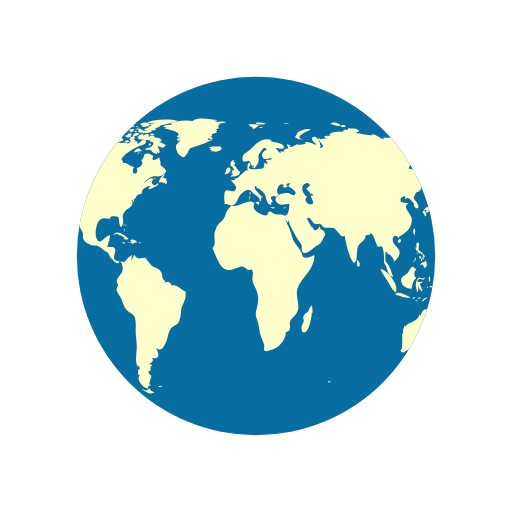
t = 0.00 s
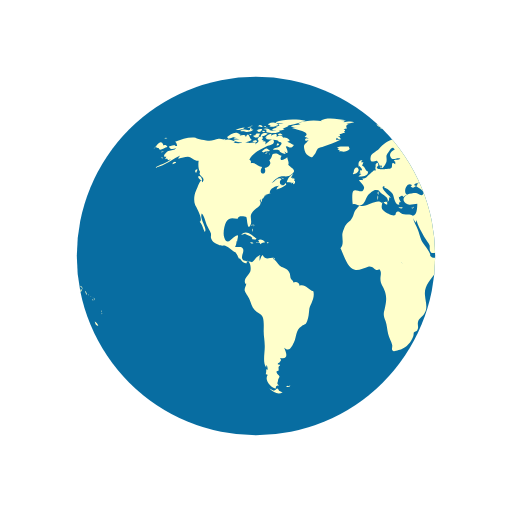
t = 0.50 s
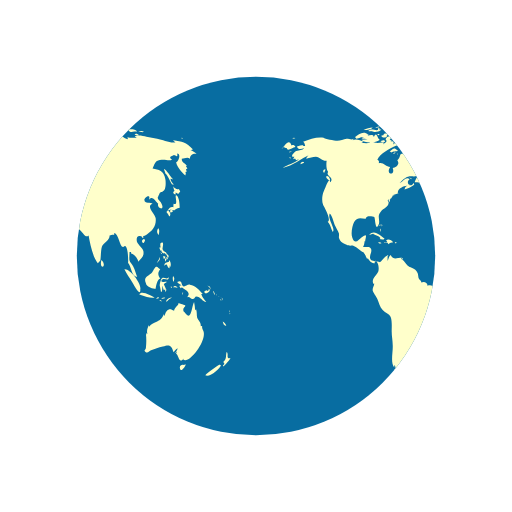
t = 1.00 s
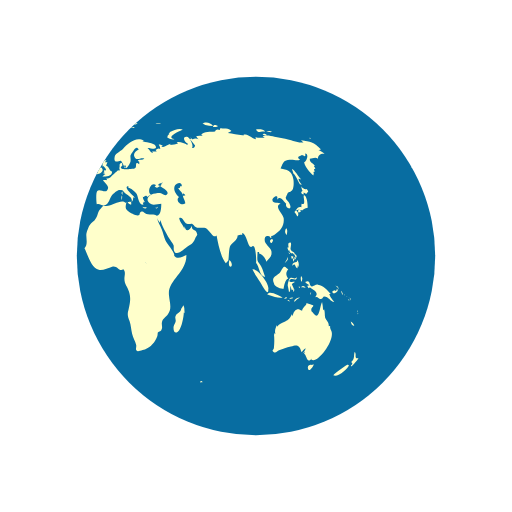
t = 1.50 s

The animated SVG that drew these frames (rendered in a browser with its animation timeline set to each time). Animation: 2 SMIL elements (animateTransform=2); one cycle of 2.00 s, repeats indefinitely.

<svg xmlns="http://www.w3.org/2000/svg" width="100%" height="79px" viewBox="0 0 100 100" preserveAspectRatio="xMidYMid" class="lds-earth">
    <defs>
    <clipPath id="cut-off">
        <circle cx="50" cy="50" r="35"/>
    </clipPath>
    </defs>
    <circle cx="50" cy="50" r="35" fill="#086DA1"/>
    <g clip-path="url(#cut-off)">
    <path transform="translate(-62.5 0)" fill="#ffffcb" d="M64.4,74.4c0.3,0.3,0.2,0.3-0.3,0.3C64.1,74.3,64.2,74.5,64.4,74.4z M31.4,75.4c-0.2,0.1-0.3-0.2-0.5,0.1c0.3,0.2,0.6,0.1,0.8-0.1C31.6,75.2,31.6,75.4,31.4,75.4z M84.9,36.9c-0.3,0.2-0.8-0.1-1.1-0.5 c0.1,0.2,0.1,0.6,0.3,0.9c-0.5,0.2-0.2,0.6,0.2,0.7c0-0.1,0-0.3,0-0.4c0.2,0.1,0.4,0.2,0.5,0.3c0.2-0.2,0.2-0.3,0.4-0.5 C85.1,37.2,85,37,84.9,36.9z M85.1,40.6c0-0.6-0.1-2.1-0.6-2.4c-0.6-0.4,0.5,2.1-0.6,1.6c0,0.2-0.1,0.5,0,0.7 c-0.8-0.3-0.9,0.5-1.4,0.9c0.3,0.3,0.4,0.6,0.6,0.9c0.3-0.4,0.2-0.9-0.3-1.2c0.2,0,0.4-0.2,0.6-0.2c0.2,0,0.6,0.2,0.6,0.2 C84.2,41,84.5,40.7,85.1,40.6z M83.7,41c-0.4-0.1-0.7,0.2-0.3,0.6c0.2-0.4,0-0.1,0.3-0.2C83.8,41.2,83.6,41.1,83.7,41z M93.5,62.8 c0.1,0.5,0.3,0.9,0.7,0.8C94.1,63.3,93.8,63,93.5,62.8z M93,71.2c-0.1-0.1-2.5,1.6-2.9,2.1c0.8,0.5,2.9-1.2,3.1-2.1 C93,71.5,92.9,71.2,93,71.2z M95,69.9c-0.4,0.2-0.6,0-0.5-0.4c0,0.1-0.1,0.2-0.1,0.3c0.1-0.5,0.1-0.8-0.1-1.1 c-0.3,0.7,0.1,1.4-0.7,2c0.3,0.3,0.3,0.4-0.1,0.7c0.1,0,0.1,0.1,0.1,0.2C93.9,71.3,95,70.2,95,69.9z M82,50.6 c0.2-0.2,0.3-0.2,0.3-0.5c-0.1,0-0.3-0.1-0.4-0.1C81.9,50.2,81.9,50.4,82,50.6z M82.4,50.6c-0.3-0.4-0.2,0.1-0.1,0.5 c0.2-0.3,0.3-0.5,0.2-0.9C82.5,50.4,82.4,50.5,82.4,50.6z M82.8,49.7c-0.1,0-0.2,0-0.3,0c0,0.1,0.2,0.4,0.2,0.5c-0.1,0-0.1,0-0.2,0 c0.1,0.2,0.1,0.3,0.2,0.5c0.1-0.2,0.1-0.2,0-0.5c0.1,0,0.2,0.1,0.2,0.1C83,50.1,82.9,49.9,82.8,49.7z M81,51 c0.2-0.3,0.3-0.4,0.2-0.8c-0.1,0.5-0.4,0.8-0.6,1.2C80.8,51.3,80.9,51.1,81,51z M81.2,48.6c0.1,0.2,0.1,0.5,0.3,0.3 c0,0.4,0.3,0.6,0.6,0.6c0,0,0-0.1,0.1-0.1c0.1,0.2,0.2,0.3,0.4,0.4c0-0.7-0.6-0.5-0.8-1c-0.2-0.4,0.2-0.9,0-1.4 c-0.5-0.1-0.6,0.3-0.4,1c0,0-0.1-0.1-0.1-0.1C81.1,48.3,81.1,48.4,81.2,48.6z M83.3,52.2c0.1-0.5,0.1-1.1-0.3-1.4c0,0.1,0,0.2,0,0.3 c-0.4,0.2-0.9,0.1-0.9,0.8c0.7-0.7,0.4,0.2,1,0.5c0-0.2,0.1-0.5,0.1-0.7C83.2,52,83.3,52.1,83.3,52.2z M81.5,49.6 c0.1-0.1,0.3-0.1-0.2-0.3C81.4,49.4,81.5,49.5,81.5,49.6z M91.8,57.4c0.1,0.1,0,0.2,0.2,0.1c-0.1-0.2-0.2-0.5-0.3-0.7 C91.6,57,91.7,57.1,91.8,57.4z M90.2,57.3c0.4-0.1,1.1-0.5,0.6-0.9c-0.1,0.4-0.2,0.6-0.4,0.3c-0.1,0-0.5,0.2-0.5,0.3 C89.9,57.2,90,57.2,90.2,57.3z M90.9,56.1c0.1,0.2,0.2,0.3,0.2,0.5c0.1-0.5-0.2-0.8-0.6-0.8C90.7,55.9,90.8,56,90.9,56.1z M90.3,59 c-0.2-0.4-0.7-0.7-1-1.6c0.1,0,0.2,0,0.3,0c-0.7-0.7-1.4-1.7-2.5-1.8c-0.5-0.1-1,0.5-1.3,0.3c-0.5-0.2-0.1-1.4-1.2-0.8 c0.3,0.4,0.6,0.5,0.9,0.6c-0.2,0-0.3,0.1-0.5,0.1c0.1,0.2,0.2,0.4,0.3,0.5c0.1,0,0.2-0.2,0.2-0.2c0.6,0.5,2,1,1,2 c0.6-0.3,0.7,0.4,1.2,0.3c0.4-0.1,0.4-0.5,0.6-0.5C89.2,57.9,89.5,58.9,90.3,59z M93.2,58.5c-0.1,0.1-0.2-0.2-0.2,0.1 C93.3,58.8,93.2,58.6,93.2,58.5z M92.4,57.7c0,0-0.1-0.2-0.2-0.3C92.2,57.6,92.3,57.6,92.4,57.7z M92.9,58c0.1,0.1,0.1,0.1,0.2,0.2 c-0.2-0.2-0.3-0.3-0.5-0.4C92.7,57.8,92.8,57.9,92.9,58z M93.5,59.1C93.6,58.9,93.6,58.8,93.5,59.1z M93.5,58.7c0-0.2,0-0.4-0.2-0.6 C93.3,58.3,93.4,58.5,93.5,58.7z M81,45.9c0.1-0.5,0.2-1-0.1-1.3C80.6,45,80.6,45.5,81,45.9z M94.8,61c0,0,0.1-0.2,0-0.4 C94.7,60.8,94.8,61.1,94.8,61z M94.8,61.2c0.1,0.1,0,0.3,0.2,0.1C94.9,61.1,94.8,61.2,94.8,61.2z M29.5,76.3 c-0.4-0.8-0.5-0.2-0.7-0.2c0.2,0-0.3,0.2-0.3,0.2c-0.2,0-0.6-0.3-0.9-0.4c0.9,0.9,1.9,1.2,2.6,0.7C30,76.6,29.8,76.4,29.5,76.3z M89.6,64.4c0-0.2-0.2-0.3-0.1-0.7c-0.2,0-0.1-0.1-0.3,0c0.1-0.8-0.5-1.1-0.7-1.7c-0.1-0.5,0-1-0.2-1.6c-0.1,0.1-0.1,0.1-0.2,0.2 c0-0.5-0.1-1.1-0.2-1.6c-0.5,0.9-0.5,3.8-1.7,2.2c-0.3-0.5-0.4-0.2-0.4-0.8c0-0.3,0.4-0.5,0.4-0.7c0-0.1-1.1-0.4-1.4-0.5 c0.3,0.3-0.7,0.7-0.8,1.5c-0.5-0.2-0.7-0.4-1.1-0.2c-0.4,0.1-0.7,0.9-0.7,1.1c0,0-0.1,0.1-0.1,0.1c0-0.1,0-0.2-0.1-0.3 c-0.4,0.8-0.6,1.1-1.3,1.4c-0.6,0.3-1.1,0.4-1.6,1c0-0.1,0-0.2,0-0.3c-0.3,0.6-0.5,1.1-0.3,1.8c-0.1-0.1-0.1-0.2-0.2-0.3 c0,0.1,0,0.3,0,0.4c0-0.1-0.1-0.1-0.1-0.2c0.1,1,0.1,1.7,0,2.7c0,0.4-0.6,0.5,0,0.9c0.4,0.2,0.7-0.3,1-0.4c0.8-0.2,1.4-0.5,2.3-0.7 c1.4-0.5,1.7-0.2,2.1,1.1c0.2-0.3,0.5-0.6,0.8-0.8c-0.1,0.4-0.3,0.7-0.6,1c0.2-0.1,0.3-0.2,0.5-0.4c-0.1,0.2-0.1,0.3-0.2,0.5 c0.5,0.2,0.5,2.1,1.5,0.9c0,0.1-0.1,0.1-0.1,0.2C86.9,71.3,90.8,66.1,89.6,64.4z M85.9,71.3c-0.4-0.2-1,0.2-0.7,0.8 c0.2,0.6,0.9-0.4,1.1-0.9C86.2,71.2,86.1,71.2,85.9,71.3z M24.6,44.3c0-0.2,0.2-0.3-0.1-0.5C24.5,44,24.6,44.2,24.6,44.3z M24.2,44.9c0.1,0.1,0.1,0.2,0.1,0.4c0.1-0.2,0.1-0.3,0-0.6C24.1,44.6,24.3,44.8,24.2,44.9z M24.4,43.9c-0.2,0-0.3-0.1-0.3,0.2 C24.3,44.1,24.4,43.9,24.4,43.9z M36.2,56.9c-1-0.3-1.6-1.5-2.7-1.1c0-0.7-0.8-0.9-1.2-0.6c0-0.4-0.4-0.5-0.5-0.8 c-0.1-0.1-0.1-0.7-0.2-1c-0.3-0.7-0.6-0.8-1.2-1.1c-0.6-0.3-0.6-0.2-1.1-0.8c-0.3-0.4-0.6-0.7-1-1c0.1,0,0.2-0.1,0.3-0.1 c-0.9-0.2-1.7,0.6-2.3-0.6c-0.4,0.3-0.4,0.8-0.6,1.2c0-0.3,0-0.7,0-0.9c0.4-0.6-0.1-0.2-0.5,0.1c-0.3,0.2-0.7,0.9-1,1 c0,0-1.6-0.3-1.6-0.3c-0.8-0.7,0.1-1.4-0.1-2.2c-0.2-0.8-1.1-0.3-1.6-0.5c0.2-0.3,0.3-0.7,0.3-1.1c0.1,0,0.1,0,0.1,0.1 c0.2-1.2,0.5-1.7-0.7-0.8c-0.6,0.5-1.3,1.5-1.8,0c-0.3-0.8,0-2.4,0.4-3.1c0.7-1.1,1.6-0.5,2.3-0.6c-0.1-0.7,1.4-0.4,1.6-0.3 c0.2,0.3,0.2,2.8,0.8,1.6c0.5-1-0.4-1.7,0.5-2.7c0.6-0.7,2-1.1,1.3-2.2c0.1,0,0.1,0,0.2,0.1c0-0.2,0-0.3,0.1-0.4 c0,0.4,0,0.4-0.1,0.8c0.3-0.4,0.3-0.4,0.3-0.9c0.1,0.1,0.1,0.1,0.1,0.2c0.2-0.3,0.4-0.5,0.4-0.7c0,0,0.4-0.1,0.6-0.1 c-0.1,0-0.3,0-0.5,0c0.4-0.2,0.8-0.2,1.1-0.4c-0.1,0,0,0-0.2,0c-0.1-0.9,1.4-1.5,1.9-1.4c-0.5,0.2-0.4,0.3-0.6,0.7 c0.5-0.1,1.4-0.5,1.9-0.9c0-0.1-0.1-0.3-0.1-0.4c-0.6,1.2-1.7-0.1-0.8-0.7c-0.7-0.6-1.3,0.5-2,0.8c0.5-0.5,1.1-1.2,1.7-1.3 c0.8-0.2,1.5,0.2,2.2-0.4c1.2-0.9,0.1-1.1-0.6-1.9c0.2-0.5-0.1-0.9-0.2-1.5c-0.5,0.5-1.8,1-1.1-0.3c-0.5,0-0.6-0.4-1.2-0.4 c-1,0-0.4,0.7-1.2,1.3c0.6,0.8-0.3,1.4-0.9,1.5c0.6,1.6-1.5,1.4-0.5-0.2c-0.8,0-1.4-1-2.2-0.7c0-0.6,0.1-0.4-0.3-0.7 c0.5-1.3,2.5-2.2,3.5-2.7c0.3-0.1,1.4-0.2,1.3-0.9c-0.2-1-1.3,0.4-1.7,0.6c0.1-0.2,0-0.2,0.1-0.5c-0.2,0-0.2-0.2-0.6,0 c0.1-0.1,0.1-0.2,0.2-0.3c-0.1,0-0.2,0-0.4-0.1c0.7-0.6-0.4-1-0.8-0.1c0.5,0.5-0.1,0.7-0.5,1c0.1-0.1,0.1-0.2,0.2-0.3 c-0.5-0.2-1,0.1-1.6,0c-0.4-0.1-0.7-0.4-1.2-0.1c0,0,0.1,0.1,0.1,0.1c-0.4,0.1-1.1,0.1-1.7,0c0.1-0.1,0.3-0.1,0.4-0.2 c-0.6-0.3-1.5-0.7-2.1-0.3c0.1-0.1,0.1-0.2,0.2-0.3c-0.4,0.3-0.9,0-1.4,0c-0.6,0.1-1.2,0.4-1.8,0.4c-0.6,0-2.5-0.4-2.7-0.6 c-1.3-0.2-2.7,0.3-4,0.8c0.3,0.2,0.3,0.4,0.4,0.8c-0.2,0-0.3,0-0.5,0c0.1-0.1,0.1-0.1,0.2-0.2c-0.4,0-0.9,0.2-1.3,0.3 c0.2,0.7,0.9,0.5,1.4,0.3c-0.3,0.5-0.9,0.4-1.5,0.6c-0.5,0.2-1.4,1.3-0.4,1.1c-0.1,0.1-0.1,0.3-0.3,0.5c0.2-0.1,0.3-0.1,0.5-0.1 c0,0.1,0,0.1-0.1,0.2c0.1,0,0.1-0.1,0.2-0.1c0,0.1,0,0.1,0,0.2c0.2-0.1,0.4-0.1,0.6-0.2c-1,0.9-2.2,1-3.2,1.7 c2.1-0.4,3.5-1.8,5.4-2.6c-0.3,0.1-0.7,0.4-0.8,0.8c0.8-0.2,1.2-0.4,1.9-0.4c0.8,0.1,1.3,0.9,2.1,0.8c-0.1,0.6-0.1,1.8,0.3,2.2 c-0.6,0.8,1.3,1,0.4,2c-0.2-1.2-0.9,1-1.2,1.6c-0.4,0.8-0.5,2-0.2,2.8c0.2,0.4,1.7,3,0.9,3.3c0.6,0.7,0.6,1.2,1,2 c0.6-0.7-1.1-2.5-0.6-3.6c0.4,0.2,0.8,1.8,1,2.3c0.2,0.4,0.6,1.1,0.8,1.6c0.1,0.7-0.2,0.6,0.2,1.3c0.2,0.4,0.9,0.7,1.3,0.9 c0.5,0.3,1,0.1,1.3,0.2c0.8,0.3,1.4,1.1,2.1,1.3c0,0-0.1,0-0.1,0c0.4,0.5,0.5,0.9,0.7,1.3c0.1-0.1,0.1-0.1,0.1-0.2 c0.4,0.6,0.9,1.2,1.4,1c-0.1-0.8,0.3-0.4,0.5-0.1c0.3,0.5,0.3,1.3,0.2,1.7c-0.2,0.7-1.6,1.6-0.9,2.5c0-0.1,0.1-0.1,0.1-0.2 c0,0.6-0.4,0.8-0.3,1.5c0.1,0.3,0.7,1.2,0.9,1.6c0.3,0.7,0.5,1.6,1,2.1c0.5,0.6,1.3,0.7,1.6,1.4c0.3,0.7,0.2,2,0.2,2.8 c0,1,0.2,1.8,0.2,2.7c0.1,1.2-0.5,3.5,0.3,4.4c0-0.2,0-0.3,0-0.5c0.3,0.3,0.2,0.4,0.3,0.9c-0.1,0-0.2-0.1-0.3-0.1c0,0.5,0,0.6-0.1,1 c0.1,0,0.3,0.1,0.4,0.1c-0.8,1.1,0.7,2.6,1.6,2.7c-0.1-0.5,0.1-0.6,0.6-0.6c-0.6-0.4-0.2-0.6-0.2-1c0-0.2,0.3-0.7,0.3-0.7 c0-0.2-0.3-0.5-0.3-0.4c0-0.1-0.3-0.3-0.3-0.6c0-0.2,0.4-0.2,0.4-0.2c0.1-0.5-0.2-0.7,0.3-1c0-0.1-0.1-0.1-0.1-0.2 c-0.8,0,0-0.5,0-0.4c0.1-0.3,0.5-0.3,0.1-0.9c1.8,0.4,1.2-1.1,0.8-2c1,0.9,1.4,0,1.9-1c0.6-1.3,0.3-2.4,1.5-3.2 c0.7-0.5,0.7-0.1,1.1-1c0.3-0.8,0.3-1.4,0.4-2.2C35.4,59.7,36.6,58.3,36.2,56.9z M24.2,26.2c-0.2,0-0.3-0.1-0.5,0 C23.9,26.6,23.9,26.3,24.2,26.2z M22.4,25.3c-0.2,0.1-0.4,0.2-0.5,0.3c0.4,0.1,0.8,0,1.2,0c-0.2,0-0.4,0.2-0.6,0.2 c0.5,0,1.7,0,2-0.5c-0.2,0-0.3,0-0.4,0c0-0.1,0-0.2,0.1-0.3c-0.4,0.1-0.3-0.1-0.4,0.4C23.3,25.5,22.8,25.2,22.4,25.3z M24.2,27.3 c-0.5-0.1-0.6-1.9-1.2-0.5c0-0.6-0.7-0.4-1.2-0.3c0.1-0.1,0.1-0.1,0.2-0.2c-0.5-0.1-1.1,0.2-1.5,0.5c0.2,0,0.4,0.1,0.7,0.1 c-0.2,0-0.4,0.1-0.6,0.1c0.3,0.2,0.8,0.1,1.2,0.2c-0.4,0-0.8,0.1-1.2,0.1C21.2,28.1,23.6,27.9,24.2,27.3z M24,24.9 c0-0.3-0.3-0.1-0.7,0C23.6,25,23.8,24.9,24,24.9z M21.6,25.4c0.4-0.1,0.9-0.1,1.2-0.5c-0.6,0-1.2,0.2-1.8,0.5 C21.2,25.4,21.4,25.4,21.6,25.4z M32.4,34.8c-0.1,0-0.2,0.2-0.3,0c0,0,0.1-0.1,0.1-0.1c-0.1,0-0.3,0-0.4,0c0.2-0.2,0.3-0.5,0.5-0.7 c-0.6,0.1-1.2,1.1-1.3,1.6c0.3,0,0.7,0,1,0.1c-0.1,0.1-0.1,0.1-0.2,0.2c0.1-0.1,0.4-0.2,0.5-0.3c0,0.1,0,0.2-0.1,0.4 c0.4,0,0.5-0.3,0.4-0.7c-0.1,0-0.1,0-0.2,0.1c0-0.1,0.1-0.2,0.1-0.3C32.6,34.9,32.5,34.9,32.4,34.8z M14,35c0.7,0.6,0.5-0.1,0.2-0.5 C13.7,34.1,13.5,34.6,14,35z M19.6,27.1c0.8-0.1,1.5-0.7,2.3-0.8c-0.9-0.9-1.9,0-2.6,0.5C19.5,26.8,19.5,27,19.6,27.1z M27.7,29.4 c-0.8-0.6-0.7-0.5-1.6,0.2c0.1,0,0.4,0.2,0.3,0.2C27,29.4,27.6,29.7,27.7,29.4z M13.3,33.1c-0.2,0.2-0.3,0.4,0,0.7 c0.1-0.2,0.2-0.5,0.3-0.7C13.4,33.1,13.4,33.1,13.3,33.1z M27.5,30.1c0.1,0,0.1,0.3,0.2-0.1C27.6,30,27.6,30.1,27.5,30.1z M29.8,36 c-0.1,0,0-0.3-0.2-0.1c0.3,0.2,0.2,0.2,0.6,0.1C30.1,36.1,29.9,36.1,29.8,36z M26.7,30c0.2,0,0.3,0.1,0.6-0.2 C27,29.8,26.9,29.9,26.7,30z M30.5,35c-0.2-0.2-0.3-0.3-0.6-0.3C30.1,34.9,30.3,34.9,30.5,35z M27,25.3c0,0.2,0.1,0.2,0,0.5 c0.7,0.2,2.2,0.4,2.7-0.2c-0.7-0.3-1.4,0.1-2.1-0.2c0,0,0.1-0.1,0.1-0.1c-0.4-0.2-0.8-0.3-1.3-0.1C26.7,25.3,26.8,25.3,27,25.3z M26.8,24.9c0.2,0,0.3,0,0.5,0C27.2,24.8,26.9,24.9,26.8,24.9z M27.5,24.4c0.1,0,0.2,0,0.4,0c-0.1,0.1-0.2,0.1-0.3,0.2 c0.6,0.4,1.2,0,1.8-0.2c-0.5-0.6-1.3-0.6-2-0.2C27.3,24.4,27.4,24.2,27.5,24.4z M26.3,25.8c0.2,0,0.3,0.1,0.5-0.1 C26.6,25.6,26.1,25.4,26.3,25.8z M27,24.8c-0.1-0.2-0.1-0.3-0.5,0C26.8,24.9,26.8,24.7,27,24.8z M29.7,26.4c0.1,0,0.3,0,0.5,0 c-0.2-0.3-0.6-0.4-0.9-0.2C29.4,26.5,29.4,26.4,29.7,26.4z M26.9,26c-0.5-0.1-0.9,0.1-1,0.7c0.5-0.1,1-0.3,1.4-0.6 C27.1,26.1,27,26,26.9,26z M31.5,27.3c-0.4-0.3-0.7-0.5-1.2-0.4c-0.2-0.6-0.9-0.4-1.3-0.2c0.3-0.8-0.6-0.5-1-0.2 c0-0.1,0-0.1-0.1-0.2c0.1-0.1,0.2-0.1,0.3-0.2c-0.6,0-1.1,0.2-1.4,0.8c0.1,0,0.2,0,0.3,0C27.1,27,27,27,26.9,27.1 c0.6,0.3,2.7,0.1,2.5,0.6c0.8,0.1,0.7,0.4,0.2,0.9c-0.3,0.3-0.9,0.1-1.3,0.6c0.5,0.2,0.9-0.2,1.4,0.3c0,0-0.1,0.1-0.1,0.1 c0.4,0.3,0.8,0.5,1.2,0.5c-0.1-0.2-0.2-0.5-0.4-0.7c1.4,1.5,0.5-0.9,0.4-0.7c0.3-0.6,0.9,0.8,1.6-0.4c-0.5-0.1-0.8-0.5-1.3-0.6 c0.2-0.1,0.3-0.1,0.5-0.2C31.6,27.5,31.5,27.4,31.5,27.3z M25.7,24.7c0.2,0.1,0.4,0.1,0.6,0.1c-0.1-0.4-0.5-0.5-0.9-0.3 c0.1,0,0.1,0,0.2,0.1c-0.1,0-0.2,0.1-0.3,0.1C25.4,24.7,25.5,24.7,25.7,24.7z M29,24c0.5,0.1,0.9,0.1,1.4,0.1 c-0.3,0.1-0.7,0.1-1,0.1c0.1,0.2,0,0.1,0.2,0.3c-0.2,0.1-0.5,0.2-0.8,0.3c0.2,0.1,0.3,0.2,0.4,0.3c-0.4-0.2-0.8,0-1.1,0.3 c0.7,0.1,1.9,0.3,2.5-0.2c-0.1,0-0.2,0-0.4,0c0.4-0.3,1-0.4,1.2-0.7c-0.1,0-0.2,0-0.3,0c0.9,0,1.8-0.4,2.7-0.6c-0.1,0-0.3,0-0.4,0 c0.4-0.1,0.9-0.1,1.3-0.3c-1.6-0.4-4.4-0.4-5.9,0.3C28.9,23.8,28.9,23.9,29,24z M29.5,28.2c-0.2-0.3-0.3-0.3-0.5,0.2 C29.3,28.4,29.4,28.3,29.5,28.2z M24.4,24.6c-0.2,0-0.4-0.1-0.6,0.1C24,24.7,24.2,24.6,24.4,24.6z M25,27.4c-0.2,0-0.4,0-0.7,0.2 c0.3,0.2,0.6,0.2,0.9,0.1C25.2,27.4,25.1,27.5,25,27.4z M24.4,26.5c0.4,0.5,0.9,0.5,1.3,0c-0.1,0-0.2-0.1-0.2-0.1 c0.2-0.1,0.2-0.1,0.3-0.3c-0.4,0-0.9-0.1-0.9,0.3C24.7,26.4,24.6,26.5,24.4,26.5z M25.3,25.7c0.4,0.2,0.9-0.1,0.9-0.5 c-0.4,0-0.8,0-1.1,0.4C25.5,25.4,25.3,25.7,25.3,25.7z M78.1,46.7c-0.7,0.3-0.2,0.9,0,0.7C78.4,47,78.4,46.8,78.1,46.7z M24.7,46.8 c0.2,0,0.3,0,0.4-0.2c-0.8-0.5-2-1.9-3-0.7c0.3-0.1,0.6-0.2,0.9-0.3c0,0-0.1,0.1-0.1,0.1c0.6,0.3,1,0.3,1.4,0.8 c-0.1,0.1-0.1,0.2-0.2,0.2C24.3,46.7,24.5,46.8,24.7,46.8z M55.7,40.5c-0.1,0.1-0.2,0.1-0.4,0.1c0.4,0.2,0.3,0.1,0.6-0.2 C55.9,40.4,55.8,40.4,55.7,40.5z M49.5,32.8c0.1-0.4,0.2-0.6-0.3-0.4C49.2,32.7,49.3,32.7,49.5,32.8z M48.9,38.1 c0-0.3,0.1-0.4,0-0.7C48.6,37.7,48.8,37.8,48.9,38.1z M45.1,32.6c0.1-0.1,0.1-0.3,0.2-0.1c0,0.1,0.4,0.4,0.4,0.6 c0,0.4-0.6-0.1-0.3,0.6c-0.1,0-0.2,0.1-0.3,0.1c0.1,0,0.3,0.2,0.5,0.2c-0.2,0.1-0.4,0.3-0.6,0.5c0.7,0,1.9,0,1.9-1 c-0.6-0.2-0.6-1-1.2-1.2c0.2-0.2,0.2-0.5,0.3-0.6c-0.2,0-0.3,0-0.5,0c0.1-0.1,0.2-0.3,0.3-0.4C45,31.2,44.9,32,45.1,32.6z M53.3,40.5c-0.2,0-0.2,0.1-0.4-0.1c0,0.1,0,0.1,0,0.2c0.3,0.1,0.5,0.2,0.8,0C53.5,40.5,53.5,40.5,53.3,40.5z M41.5,27.3 c-0.3,0-0.6,0-0.9,0c0-0.1,0.2-0.4,0.2-0.4c0.3,0.3,0.4,0.3,0.8,0.3c-0.2-0.3-0.2-0.4-0.6-0.6c0.1,0,0.3,0,0.5,0 c-0.1-0.1,0-0.2-0.2-0.4c0.3,0,0.5-0.1,0.7-0.2C42,26,42,26,41.9,26c0.2,0,0.3,0,0.5,0c-0.1-0.1-0.2-0.2-0.2-0.3 c0.3-0.2,0.3-0.2-0.1-0.5c0.2,0,0.5-0.1,0.7-0.1c-0.3-0.4-0.2-0.7,0.3-0.9c-0.2,0-0.3,0-0.5,0c0.5,0,1-0.2,1.6-0.3 c-0.6-0.3-1.5-0.1-2.1,0c0.1-0.1,0.2-0.1,0.2-0.2c-0.6-0.1-1.3-0.1-1.9-0.1c0.7,0,1.5,0.1,2.2-0.1c-1.4-0.2-3.8-0.7-5,0.1 c0.1,0,0.3,0.1,0.4,0.1c-1.6-0.3-3.3-0.2-4.8,0.4c0.2,0,0.3,0.1,0.5,0.1c-0.6,0.3-1.4,0.1-1.9,0.5c0.4,0.1,0.8,0.2,1.2,0.2 c-0.3,0-0.7,0-1,0.1c0.2,0.2,4.1,0.7,2.5,1.7c0.3,0.1,0.5,0.2,0.8,0.4c-0.9-0.5-1,0.9,0,0.2c-0.6,1-1.2,0.7-0.8,2.1 c0.2,0.7,0.5,0.9,0.9,1.1c0.7,0.4,0.6,0.2,1.1-0.4c0.1-0.1,0.4-0.9,0.6-1.1c0.4-0.3,0.8-0.2,1.1-0.4C39.3,28.2,40.4,27.9,41.5,27.3z M25.3,47.4c0.3,0.1,0.4-0.1,0.6,0.3c0.2-0.4,0.6-0.3,0.9-0.4c-0.3-0.4-0.9-0.7-1.4-0.4c0.2,0.2,0.1,0.2,0.3,0.4 c-0.2,0-0.3,0.1-0.6,0C25,47.6,25.1,47.4,25.3,47.4z M80.8,58.3c0.1,0,0.2-0.1,0.3-0.1C81,58,80.7,58,80.5,58.4 C80.6,58.4,80.7,58.3,80.8,58.3z M82.5,56.6c-0.2-0.4-0.3-0.7-0.5-1.1c0.2-0.1,0.3-0.3,0.5-0.3c0-0.1,0-0.1,0-0.2 c-0.4,0.2-1.4,0.1-0.8-0.4c0.5-0.4,1.2,0.5,1.3-0.5c-0.4,0.6-0.9,0-1.3,0.2c-0.3,0.2-0.5,1.1-0.5,1.5c0,0,0.3,1.2,0.2,1.2 c0.4,0.2,0.2-0.9,0.4-1.2c0,0.4,0.1,0.6,0.2,0.9c0.1-0.1,0.2-0.1,0.3-0.2c-0.1,0.3,0,0.3,0,0.5C82.5,56.9,82.4,56.8,82.5,56.6z M78.5,55.3c0.1,0.8,1.5,1.1,1.9,1.1c0.1-0.7,0.3-1.8,0.9-2c-0.6-0.8-0.4-1.3,0-1.8c-0.4-0.2-0.5-0.6-0.8-0.5 c-0.3,0.1-0.6,0.9-0.8,1.1C79.1,53.9,77.9,54,78.5,55.3z M85.8,57.1c-0.1,0.1-0.2,0-0.2,0.5C85.8,57.4,85.7,57.2,85.8,57.1z M83.6,56c-0.1,0-0.2,0-0.3,0C83.6,56.5,83.5,56.1,83.6,56z M81.6,58.9c-0.1-0.2-0.1-0.4-0.5-0.3C81.3,58.8,81.4,58.8,81.6,58.9z M82.3,58.2c-0.1-0.2-0.5-0.1-0.8,0.1C81.7,58.4,82,58.3,82.3,58.2z M78.7,58c0.5,0.1,1,0.2,1.5,0.1c-0.6-0.3-2.6-1.5-3-0.6 C77.7,57.7,78.2,57.8,78.7,58z M77.4,56.5c0.3-1-2-4.1-3.1-3.9c0.4,0.9,1,1.6,1.5,2.5C76,55.4,77.5,58.3,77.4,56.5z M84.2,56.1 c0.2,0.1,0.3,0,0.5,0.2c-0.2-0.5-0.6-0.6-0.9-0.2C84,56.1,84.1,56.1,84.2,56.1z M83.9,55.1c0.1-0.4,0.3-0.8-0.1-1.2 C83.7,54.3,83.7,54.7,83.9,55.1z M82.7,58.8c0.2-0.3,0.6-0.5,0.9-0.7c-0.5,0-1,0.2-1.2,0.8C82.5,58.9,82.6,58.9,82.7,58.8z M44.1,33.6c-0.1,0.1-0.1,0.3-0.2,0.4c0.4,0.1,1.4-0.5,1.1-1C44.7,32.3,44,33,44.1,33.6z M41.8,29.6c0.5,0.1,1.1-0.1,1.5-0.5 c0-0.1-0.2-0.4-0.2-0.5c-0.6,0.1-1.9-0.2-2.3,0.3c0.2,0,0.3,0.1,0.5,0.1c-0.1,0-0.2,0.1-0.4,0.2c0.2,0.1,0.3,0.1,0.5,0.2 c-0.1,0.1-0.2,0.1-0.2,0.2C41.4,29.5,41.6,29.5,41.8,29.6z M48.7,38.5C48.8,40.2,49,37.2,48.7,38.5z M50.5,39.4 c-0.2,0-0.4,0.1-0.6,0c0.1,0.3,0.4,0.5,0.7,0.6C50.7,39.5,50.6,39.5,50.5,39.4z M24.1,47.3c-0.1,0.1-0.2-0.1-0.2,0.1 c0.3,0.2,0.3,0.2,0.6,0.1C24.4,47.3,24.3,47.4,24.1,47.3z M70,51c-0.1-0.1-0.1-0.1-0.2-0.2C69.3,52.7,70.9,52.3,70,51z M61,60.2 c0-0.2-0.1-0.4-0.2-0.6c-0.1,0.3-0.3,0.5-0.4,0.7c-0.1,0.8-0.9,0.8-1.1,1.4c-0.2,0.4,0.1,0.7,0,1.1c-0.1,0.4-0.3,0.6-0.4,1 c-0.1,1.2,0.5,1.5,1.1,0.7c0.5-0.7,0.9-2.6,0.9-3.5c0,0.1,0.1,0.2,0.1,0.2C61.1,60.9,61,60.6,61,60.2z M74.3,48.1 c-0.9,0.8-1-2.4-2-2.6c0,0.2,0,0.2,0,0.4c-0.3-0.1-0.5,0-0.9,0.1c0.1,0.9-1.3,1.5-1.5,2.2c-0.2,0.6-0.2,2.1-0.3,2.7 c-0.1,0.1-0.3,0.4-0.5,0.5c-1-1.2-1.5-3.8-1.8-5.4c-0.6,0.6-1.1-0.6-1.6-1c-0.5-0.5-0.4-0.4-1.1-0.5c-0.5-0.1-0.9,0.1-1.3-0.1 c-0.4-0.2-0.5-0.6-0.8-0.7c-0.3-0.1-0.5,0.2-1,0c-0.7-0.3-0.8-1.5-1.5-1.1c0.1,0.9,0.8,1.3,1,2.1c0-0.2,0.1-0.4,0.1-0.5 c0.1,1.3,1,0.8,1.4-0.1c-0.1,0.9,0.5,0.7,0.8,1.1c0.4,0.8,0.2,0.6-0.1,1.2c-0.4,1-0.6,1.2-1.5,1.7c-0.6,0.4-2,1.9-2.6,1.1 c-0.3-0.4-0.1-0.9-0.2-1.3c-0.2-0.5-0.7-1-0.9-1.4c-0.4-0.8-1.8-3-1.6-3.7c0,0.3-0.2,0.5-0.2,0.7c-0.2-0.3-0.4-0.5-0.5-0.9 c0.1,0.8,0.6,1.5,0.9,2.2c0.3,0.7,0.4,1.4,0.7,2.1c0.3,0.7,2,2.5,1.7,3c0.5,0.9,1.8,0.2,2.4-0.1c0.1,3.4-3.7,4.9-3.4,7.8 c0.1,1.4,0.7,2.7-0.3,3.9c-0.7,0.8-1,0.7-1.1,1.7c0,0.5,0.2,0.8-0.1,1.3c-0.1,0.2-0.6,0.3-0.7,0.5c0,0.1,0,0.5-0.1,0.7 c-0.2,0.5-0.5,1.1-0.9,1.5c-0.5,0.6-0.9,0.8-1.4,1c-0.2,0.1-1.4,0.4-1.5,0.4c-0.6-0.2-0.2-0.7-0.3-1.2c-0.2-0.8-0.6-1.4-0.8-2.2 c-0.2-0.9-0.2-1.6-0.5-2.5c-0.3-0.8-0.5-1.3-0.2-2.2c0.3-1.4,0.5-2.2,0.1-3.5c-0.3-1-0.9-1.5-0.9-2.5c0-0.8,0.3-1.3-0.2-1.9 c-0.9,0.6-1.1-0.8-2.2-0.5c-0.7,0.2-1.9,0.8-2.6,0.6c-1.5-0.3-2.2-3.1-2.8-4.2c0.8-0.8,0.2-2.2,0.4-3c0.1-0.4,0.4-1.2,0.6-1.5 c0.4-0.6,0.9-0.7,1.2-1.3c0.5-0.8,0.3-1.3,1-2c0.8-0.9,0.3-0.3,1.4-0.5c0.9-0.1,2.7-1.4,3.4-0.6c0.1,0,0.2-0.1,0.2-0.1 c-0.2,0.8-0.3,1.2,0.3,1.7c0.5,0.4,1.7,1.1,2.2,0.8c0.1,0,0-0.6,0.5-0.7c0.2-0.1,0.7,0.4,0.9,0.5c0.5,0.2,1.7-0.1,1.9,0.3 c0.9,0.2,1-1.5,1-2.3c-0.6,0-1.4,0.3-1.9,0.1c-1.2-0.5-0.9-1.5,0-1.9c0.4-0.2,1.1-0.3,1.6-0.3c0.4,0,1,0.7,1.4,0.3 c0.6-0.6-0.9-1.3-1.3-1.6c0.3-0.4,0.2-0.2,0.2-0.5c0.1-0.1,0.2-0.1,0.4-0.2c-0.4-0.1-1.6,0.5-0.6,0.6c-0.4,0.4-0.8,0.5-1.1,0.1 c0.1-0.1,0.2-0.1,0.3-0.2c-1-0.9-1.9,1.4-1,1.8c-0.2,0.1-0.5,0.3-0.7,0.5c-0.2-0.4-0.3-0.3-0.7-0.2c0.1,0.1,0.1,0.1,0.2,0.2 c-0.3-0.1-0.2,0.1-0.4-0.1c0,0.5,0.2,0.7,0.4,1.1c-0.1,0-0.2-0.1-0.3-0.1c0.1,0.2,0.1,0.2-0.1,0.2c0,0.1,0.1,0.2,0.1,0.4 C52,40,52,38.4,51.7,37.9c-0.3-0.5-1.4-1.3-1.6-1.2c-0.1-0.2,0-0.2,0-0.3c-1.3,0,1.2,2,1.3,2.3c-0.7-0.5-0.1,0.3-0.7,0.8 c0.3-1-0.8-1.3-1.3-1.8c-0.6-0.6-0.2-0.5-0.9-0.6c-0.5-0.1-1.1,0.5-1.3,0.7c-0.8,0.6-0.7,1.7-1.5,2.2c-0.8,0.5-1.1-0.4-1.8-0.1 c-0.1-0.5-0.2-2.3,0.1-2.6c0.4-0.5,1.5,0.4,1.9-0.1c0.7-0.8-0.5-1.5-0.8-2c0.3,0,0.5-0.1,0.8,0c0-0.1-0.1-0.3-0.1-0.4 c0.5,0.3,0.9-0.3,1.2-0.6c0.3-0.3,0.8-0.7,1-0.9c0.1-0.2,0.3,0.2,0.4-0.1c0,0-0.1-0.3-0.1-0.4c0.2-0.4-0.2-0.8,0.5-1 c0,0.1,0.1,0.4,0.1,0.5c-1.1,0.9,1.1,0.8,1.5,0.7c0.6-0.1,0.7,0.1,1.1-0.3c0.2-0.2-0.2-1.4,0.7-0.6c0-0.2,0-0.3,0-0.5 c-0.2-0.1-0.1-0.1-0.3-0.3c0.5-0.2,0.9,0,1.3-0.3c-0.6-0.4-1.5,0.5-1.9-0.3c-0.4-0.7,0.2-1.2,0.8-1.5c-0.5-0.8-0.9,0.1-1.2,0.5 c-0.7,0.9-0.3,0.8-0.4,1.8c0,0.2-0.6,1.4-0.9,1.3c-0.4-0.1-0.7-1.2-1-1.4c-0.3-0.1-1.5,0.8-1.2-0.8c0.1-0.6,1.1-1,1.6-1.5 c1-1.1,2.6-2.5,4.1-1.6c-0.1,0-0.2,0.1-0.3,0.1c0.4,0.2,2.3,0.3,2.6,0.9c0.4,1-1.2,0.3-1.6,0.4c0.5,0.3,0.5,0.9,1.1,1 c-0.1-0.1-0.1-0.2-0.2-0.3c0.2,0,0.6,0,0.9,0c-0.1-0.1-0.1-0.2-0.2-0.3c0.3-0.3,0.6-0.4,0.9-0.2c0-0.3-0.1-0.6-0.3-0.9 c0.4,0,0.6,0.1,0.8,0.3c-0.1,0-0.2,0-0.3,0c0.4,0.6,1.1-0.3,1.9-0.4c-0.1,0.1-0.1,0.1-0.2,0.2c0.5,0,1.2-0.1,1.6-0.3 c-0.1-0.1-0.2-0.1-0.3-0.2c0.6-0.2,1.5,0.2,2.1,0.5c0-0.1,0.1-0.1,0.1-0.2c-0.7-0.3-1.2-1.5-0.2-1.4c0.5,0,1.4,1.7,1,2.2 c0.4,0,0.5-0.1,0.6-0.5c-0.4-0.4-0.6-0.8-1-1.2c0.1-0.1,0.2-0.1,0.3-0.2c-0.1-0.1-0.1-0.2-0.2-0.2c0.2,0.2,0.4,0.4,0.6,0.6 c-0.1-0.1-0.1-0.2-0.2-0.2c0.4-0.2,0.8-0.2,1.2,0c-0.3-0.2-0.3-0.4-0.5-0.6c0.4-0.1,0.9-0.1,1.3-0.1c-0.1-0.1-0.2-0.1-0.3-0.2 c0.6-0.7,1.8-0.5,2.7-0.6c0.1-0.4,0.5-0.5,0.9-0.3C68.1,25,68,25,67.9,25c0.7,0.2,1.8-0.1,2.3,0.6c-0.2,0.1-0.5,0.3-0.7,0.4 c1.1,0.1,2.1,0.5,3.2,0.4c-0.1-0.1-0.1-0.2-0.2-0.2c1.1,0,1.5,0.7,2.5,1c0-0.1-0.1-0.2-0.1-0.4c0.6,0.2,1.2,0.1,1.8,0.1 c-0.1-0.1-0.3-0.2-0.4-0.3c0.5-0.3,1.7-0.1,2.3,0.1c0.7,0.2,1.4,0.2,2.1,0.4c1.1,0.2,2.5,0.9,3.6,0.7c-0.2-0.1-0.3-0.2-0.5-0.4 c1.8,0.3,2.5,0.3,3.9,1.8c-0.2,0-0.2,0.1-0.5,0.1c0.4,0.2,0.9,0.4,1.2,0.8c-0.6-0.2-1.3,0.2-1.3,0.9c-0.5-0.4-1.1,0-1.6,0 c0,0.9,0.6,0.7,1,1.4c-0.1,0-0.1,0-0.2,0c0.1,0.2,0.2,0.3,0.3,0.5c-0.1,0.1-0.2,0.1-0.3,0.2c0.1,0.1,0.1,0.3,0.2,0.4 c-0.1,0-0.2,0.1-0.3,0.1c0.2,0.4,0,0.4,0,0.7c-0.7-0.7-1.6-1.6-1.8-2.6c0.5-0.2,1-1.7,0.2-1.7c0.2,1-0.4,0.2-0.7,0.3 c-0.4,0.2-1.1,0.3-0.3,0.9c-0.6,0.3-1.3-0.1-2,0c-1.2,0.1-1.2,0.4-1.8,1.7c1.2,0.2,2.2,0.4,2.5,2.1c0.1,0.6,0.1,1.6-0.2,2.1 c-0.4,0.5-0.6,0.3-0.9,0.6c0,0-0.4,0.9-0.4,0.9c0.1,0.5,0.3,0.4,0.6,0.9c1.1,1.9-0.9,1.2-0.5,0.3c-0.2-0.2-0.7-0.8-0.7-0.8 c-0.4-0.2-0.5-0.6-1.1,0c0.4-1.3-0.9-0.4-0.9,0c0,0.9,1.3,0.4,1.6,0.8c-1.4,0.4,0.5,2.1,0.6,2.8c0.2,1.5-0.7,2.5-1.6,3.1 c-0.3,0.2-0.4,0.3-0.8,0.4c-0.1,0,0.1,0.4-0.1,0.4c-0.1,0-0.2-0.3-0.2-0.3c-0.1,0-1-0.5-1,0.7c0,0.8,1.1,1.3,1.3,2.1 c0.2,1.1-0.4,1.4-1,2.1c0-0.5-0.9-1.6-1.4-1.6c0-0.1,0-0.2,0-0.3c-0.1,0-0.2,0-0.3,0c0,0.6-0.1,1.2,0,1.7c0.1,0.4,0.5,0.7,0.7,1.1 c0.4,0.8,0.5,1.3,0.8,2.1c-1.2-0.2-1.1-2-1.8-2.8c0,0.1,0,0.2,0,0.2C75.1,51,75,47.7,74.3,48.1z M53.6,51.4 c-0.1-0.1-0.1-0.1-0.2-0.2C53.5,51.3,53.5,51.4,53.6,51.4z M61.2,39.7c-0.1-0.7-0.4-0.9-0.5-1.5c0.3,0.1,0.3,0,0.5,0 c-0.2-0.4-0.5-0.6-0.5-0.1c-0.1-0.7-0.6-0.8-0.9-1.4c0.1,0,0.2,0,0.3,0c0.2-0.4-0.1-0.3,0.4-0.3c0.1-1-1-0.7-1.3-0.2 C58.7,37,59.4,38,60,38.5C59.1,39.1,60.4,40.4,61.2,39.7z M50.4,24.2c0.4,0.2,1,0.2,1.5-0.1c-0.6-0.2-1.4-0.2-2-0.1 C50.1,24.2,50.2,24.2,50.4,24.2z M51,25c0.1,0,0.3-0.1,0.4-0.1c-0.3-0.1-0.5-0.1-0.8-0.1c0.1,0.3,0.1-0.1,0,0.2 C50.8,24.9,50.9,24.9,51,25z M49.1,24.8c0.1,0,0.2,0.1,0.3,0.1c-0.1,0-0.1,0.1-0.2,0.1c0.7,0.5,0.8-0.4,1.5-0.5 c-0.9-0.3-1.4-0.2-2.2-0.2C48.7,24.5,48.9,24.7,49.1,24.8z M27.1,47.3c0.1,0.1,0,0.4,0.4,0.1C27.4,47.3,27.3,47.3,27.1,47.3z M55.6,24.1c0.3,0.1,0.6,0,0.9-0.1c-0.5,0-0.8,0-1.3,0C55.5,24,55.7,24.2,55.6,24.1z M57.7,26.9c0.4,0.2,0.9,0.4,1.4,0.3 c-2-0.4,1.3-1.7,1.6-1.9c-0.7-0.3-1.8,0.1-2.5,0.5c-0.1,0.2,0,0.1-0.3,0.4c0.1,0,0.1,0,0.2,0C57.7,26.4,57.7,26.6,57.7,26.9z M65.1,24.4c0.5,0.1,1,0.2,1.5,0.2c-0.4-0.6-1.5-0.9-2.1-0.4C64.7,24.1,64.8,24.3,65.1,24.4z M75.7,25.8c0.3-0.1,0.7-0.1,1.1-0.1 c-0.3-0.5-1.3-0.5-1.8-0.4C75.2,25.7,75.4,25.8,75.7,25.8z M67.6,24.6c-0.5-0.2-0.9-0.4-1,0.2C67,24.8,67.5,24.8,67.6,24.6z M76.6,26.1c-0.2,0.1-0.2,0-0.3,0.2c0.3,0.1,0.6,0.1,0.8,0.1C77,26.2,76.8,26.1,76.6,26.1z M5,29.1C5,29.1,5,29.1,5,29.1z M7.7,27 c-0.2-0.1-0.3-0.2-0.6,0.1C7.3,27.1,7.5,27,7.7,27z M82.3,33.9c0.6,0.5,0.9,1.6,1.4,2.3c0-0.1,0-0.2,0-0.3c0.1,0.1,0.2,0.2,0.3,0.2 c-0.3-0.4-0.7-0.7-0.7-1.2c0.2,0,0.3,0.1,0.5,0.1c-0.6-0.6-1.2-1.8-1.8-2C82.1,33.3,82.2,33.4,82.3,33.9z M5.5,28.8 c0,0,0.3,0.1,0.5,0.1c0.1,0.8,1.1-0.1,1.7-0.2c-0.2-0.5-0.7-0.4-1-0.2c0.1-0.1,0.2-0.1,0.2-0.2C6.4,27,5.6,28.5,5,29.1 C5.2,28.9,5.7,28.4,5.5,28.8z M77.6,25.8c0.2,0,0.3,0.1,0.5-0.1c-0.3-0.1-0.7-0.1-1.1-0.1C77.2,25.7,77.3,25.7,77.6,25.8z M85.8,27.1c-0.1-0.1-0.2-0.2-0.3-0.2c0,0-0.1,0.1-0.1,0.1C85.6,27.1,85.7,27,85.8,27.1z M28.5,50.6c0,0,0.1,0.3,0.2-0.2 C28.6,50.3,28.5,50.6,28.5,50.6z M7.1,29.7c-0.3-0.1-0.4-0.2-0.7,0C6.6,29.8,6.8,29.7,7.1,29.7z M9.2,31.6c-0.3,0.1-0.5,0.1-0.5,0.5 c0.2-0.1,0.5-0.2,0.7-0.3C9.3,31.5,9.3,31.7,9.2,31.6z M6.4,30.8c0.2,0,0.3,0.3,0.4,0C6.7,30.7,6.5,30.8,6.4,30.8z">
        <animateTransform attributeName="transform" type="translate" calcMode="linear" values="-100 0;0 0" keyTimes="0;1" dur="2s" begin="0s" repeatCount="indefinite"/>
    </path>
    <path transform="translate(37.5 0)" fill="#ffffcb" d="M64.4,74.4c0.3,0.3,0.2,0.3-0.3,0.3C64.1,74.3,64.2,74.5,64.4,74.4z M31.4,75.4c-0.2,0.1-0.3-0.2-0.5,0.1c0.3,0.2,0.6,0.1,0.8-0.1C31.6,75.2,31.6,75.4,31.4,75.4z M84.9,36.9c-0.3,0.2-0.8-0.1-1.1-0.5 c0.1,0.2,0.1,0.6,0.3,0.9c-0.5,0.2-0.2,0.6,0.2,0.7c0-0.1,0-0.3,0-0.4c0.2,0.1,0.4,0.2,0.5,0.3c0.2-0.2,0.2-0.3,0.4-0.5 C85.1,37.2,85,37,84.9,36.9z M85.1,40.6c0-0.6-0.1-2.1-0.6-2.4c-0.6-0.4,0.5,2.1-0.6,1.6c0,0.2-0.1,0.5,0,0.7 c-0.8-0.3-0.9,0.5-1.4,0.9c0.3,0.3,0.4,0.6,0.6,0.9c0.3-0.4,0.2-0.9-0.3-1.2c0.2,0,0.4-0.2,0.6-0.2c0.2,0,0.6,0.2,0.6,0.2 C84.2,41,84.5,40.7,85.1,40.6z M83.7,41c-0.4-0.1-0.7,0.2-0.3,0.6c0.2-0.4,0-0.1,0.3-0.2C83.8,41.2,83.6,41.1,83.7,41z M93.5,62.8 c0.1,0.5,0.3,0.9,0.7,0.8C94.1,63.3,93.8,63,93.5,62.8z M93,71.2c-0.1-0.1-2.5,1.6-2.9,2.1c0.8,0.5,2.9-1.2,3.1-2.1 C93,71.5,92.9,71.2,93,71.2z M95,69.9c-0.4,0.2-0.6,0-0.5-0.4c0,0.1-0.1,0.2-0.1,0.3c0.1-0.5,0.1-0.8-0.1-1.1 c-0.3,0.7,0.1,1.4-0.7,2c0.3,0.3,0.3,0.4-0.1,0.7c0.1,0,0.1,0.1,0.1,0.2C93.9,71.3,95,70.2,95,69.9z M82,50.6 c0.2-0.2,0.3-0.2,0.3-0.5c-0.1,0-0.3-0.1-0.4-0.1C81.9,50.2,81.9,50.4,82,50.6z M82.4,50.6c-0.3-0.4-0.2,0.1-0.1,0.5 c0.2-0.3,0.3-0.5,0.2-0.9C82.5,50.4,82.4,50.5,82.4,50.6z M82.8,49.7c-0.1,0-0.2,0-0.3,0c0,0.1,0.2,0.4,0.2,0.5c-0.1,0-0.1,0-0.2,0 c0.1,0.2,0.1,0.3,0.2,0.5c0.1-0.2,0.1-0.2,0-0.5c0.1,0,0.2,0.1,0.2,0.1C83,50.1,82.9,49.9,82.8,49.7z M81,51 c0.2-0.3,0.3-0.4,0.2-0.8c-0.1,0.5-0.4,0.8-0.6,1.2C80.8,51.3,80.9,51.1,81,51z M81.2,48.6c0.1,0.2,0.1,0.5,0.3,0.3 c0,0.4,0.3,0.6,0.6,0.6c0,0,0-0.1,0.1-0.1c0.1,0.2,0.2,0.3,0.4,0.4c0-0.7-0.6-0.5-0.8-1c-0.2-0.4,0.2-0.9,0-1.4 c-0.5-0.1-0.6,0.3-0.4,1c0,0-0.1-0.1-0.1-0.1C81.1,48.3,81.1,48.4,81.2,48.6z M83.3,52.2c0.1-0.5,0.1-1.1-0.3-1.4c0,0.1,0,0.2,0,0.3 c-0.4,0.2-0.9,0.1-0.9,0.8c0.7-0.7,0.4,0.2,1,0.5c0-0.2,0.1-0.5,0.1-0.7C83.2,52,83.3,52.1,83.3,52.2z M81.5,49.6 c0.1-0.1,0.3-0.1-0.2-0.3C81.4,49.4,81.5,49.5,81.5,49.6z M91.8,57.4c0.1,0.1,0,0.2,0.2,0.1c-0.1-0.2-0.2-0.5-0.3-0.7 C91.6,57,91.7,57.1,91.8,57.4z M90.2,57.3c0.4-0.1,1.1-0.5,0.6-0.9c-0.1,0.4-0.2,0.6-0.4,0.3c-0.1,0-0.5,0.2-0.5,0.3 C89.9,57.2,90,57.2,90.2,57.3z M90.9,56.1c0.1,0.2,0.2,0.3,0.2,0.5c0.1-0.5-0.2-0.8-0.6-0.8C90.7,55.9,90.8,56,90.9,56.1z M90.3,59 c-0.2-0.4-0.7-0.7-1-1.6c0.1,0,0.2,0,0.3,0c-0.7-0.7-1.4-1.7-2.5-1.8c-0.5-0.1-1,0.5-1.3,0.3c-0.5-0.2-0.1-1.4-1.2-0.8 c0.3,0.4,0.6,0.5,0.9,0.6c-0.2,0-0.3,0.1-0.5,0.1c0.1,0.2,0.2,0.4,0.3,0.5c0.1,0,0.2-0.2,0.2-0.2c0.6,0.5,2,1,1,2 c0.6-0.3,0.7,0.4,1.2,0.3c0.4-0.1,0.4-0.5,0.6-0.5C89.2,57.9,89.5,58.9,90.3,59z M93.2,58.5c-0.1,0.1-0.2-0.2-0.2,0.1 C93.3,58.8,93.2,58.6,93.2,58.5z M92.4,57.7c0,0-0.1-0.2-0.2-0.3C92.2,57.6,92.3,57.6,92.4,57.7z M92.9,58c0.1,0.1,0.1,0.1,0.2,0.2 c-0.2-0.2-0.3-0.3-0.5-0.4C92.7,57.8,92.8,57.9,92.9,58z M93.5,59.1C93.6,58.9,93.6,58.8,93.5,59.1z M93.5,58.7c0-0.2,0-0.4-0.2-0.6 C93.3,58.3,93.4,58.5,93.5,58.7z M81,45.9c0.1-0.5,0.2-1-0.1-1.3C80.6,45,80.6,45.5,81,45.9z M94.8,61c0,0,0.1-0.2,0-0.4 C94.7,60.8,94.8,61.1,94.8,61z M94.8,61.2c0.1,0.1,0,0.3,0.2,0.1C94.9,61.1,94.8,61.2,94.8,61.2z M29.5,76.3 c-0.4-0.8-0.5-0.2-0.7-0.2c0.2,0-0.3,0.2-0.3,0.2c-0.2,0-0.6-0.3-0.9-0.4c0.9,0.9,1.9,1.2,2.6,0.7C30,76.6,29.8,76.4,29.5,76.3z M89.6,64.4c0-0.2-0.2-0.3-0.1-0.7c-0.2,0-0.1-0.1-0.3,0c0.1-0.8-0.5-1.1-0.7-1.7c-0.1-0.5,0-1-0.2-1.6c-0.1,0.1-0.1,0.1-0.2,0.2 c0-0.5-0.1-1.1-0.2-1.6c-0.5,0.9-0.5,3.8-1.7,2.2c-0.3-0.5-0.4-0.2-0.4-0.8c0-0.3,0.4-0.5,0.4-0.7c0-0.1-1.1-0.4-1.4-0.5 c0.3,0.3-0.7,0.7-0.8,1.5c-0.5-0.2-0.7-0.4-1.1-0.2c-0.4,0.1-0.7,0.9-0.7,1.1c0,0-0.1,0.1-0.1,0.1c0-0.1,0-0.2-0.1-0.3 c-0.4,0.8-0.6,1.1-1.3,1.4c-0.6,0.3-1.1,0.4-1.6,1c0-0.1,0-0.2,0-0.3c-0.3,0.6-0.5,1.1-0.3,1.8c-0.1-0.1-0.1-0.2-0.2-0.3 c0,0.1,0,0.3,0,0.4c0-0.1-0.1-0.1-0.1-0.2c0.1,1,0.1,1.7,0,2.7c0,0.4-0.6,0.5,0,0.9c0.4,0.2,0.7-0.3,1-0.4c0.8-0.2,1.4-0.5,2.3-0.7 c1.4-0.5,1.7-0.2,2.1,1.1c0.2-0.3,0.5-0.6,0.8-0.8c-0.1,0.4-0.3,0.7-0.6,1c0.2-0.1,0.3-0.2,0.5-0.4c-0.1,0.2-0.1,0.3-0.2,0.5 c0.5,0.2,0.5,2.1,1.5,0.9c0,0.1-0.1,0.1-0.1,0.2C86.9,71.3,90.8,66.1,89.6,64.4z M85.9,71.3c-0.4-0.2-1,0.2-0.7,0.8 c0.2,0.6,0.9-0.4,1.1-0.9C86.2,71.2,86.1,71.2,85.9,71.3z M24.6,44.3c0-0.2,0.2-0.3-0.1-0.5C24.5,44,24.6,44.2,24.6,44.3z M24.2,44.9c0.1,0.1,0.1,0.2,0.1,0.4c0.1-0.2,0.1-0.3,0-0.6C24.1,44.6,24.3,44.8,24.2,44.9z M24.4,43.9c-0.2,0-0.3-0.1-0.3,0.2 C24.3,44.1,24.4,43.9,24.4,43.9z M36.2,56.9c-1-0.3-1.6-1.5-2.7-1.1c0-0.7-0.8-0.9-1.2-0.6c0-0.4-0.4-0.5-0.5-0.8 c-0.1-0.1-0.1-0.7-0.2-1c-0.3-0.7-0.6-0.8-1.2-1.1c-0.6-0.3-0.6-0.2-1.1-0.8c-0.3-0.4-0.6-0.7-1-1c0.1,0,0.2-0.1,0.3-0.1 c-0.9-0.2-1.7,0.6-2.3-0.6c-0.4,0.3-0.4,0.8-0.6,1.2c0-0.3,0-0.7,0-0.9c0.4-0.6-0.1-0.2-0.5,0.1c-0.3,0.2-0.7,0.9-1,1 c0,0-1.6-0.3-1.6-0.3c-0.8-0.7,0.1-1.4-0.1-2.2c-0.2-0.8-1.1-0.3-1.6-0.5c0.2-0.3,0.3-0.7,0.3-1.1c0.1,0,0.1,0,0.1,0.1 c0.2-1.2,0.5-1.7-0.7-0.8c-0.6,0.5-1.3,1.5-1.8,0c-0.3-0.8,0-2.4,0.4-3.1c0.7-1.1,1.6-0.5,2.3-0.6c-0.1-0.7,1.4-0.4,1.6-0.3 c0.2,0.3,0.2,2.8,0.8,1.6c0.5-1-0.4-1.7,0.5-2.7c0.6-0.7,2-1.1,1.3-2.2c0.1,0,0.1,0,0.2,0.1c0-0.2,0-0.3,0.1-0.4 c0,0.4,0,0.4-0.1,0.8c0.3-0.4,0.3-0.4,0.3-0.9c0.1,0.1,0.1,0.1,0.1,0.2c0.2-0.3,0.4-0.5,0.4-0.7c0,0,0.4-0.1,0.6-0.1 c-0.1,0-0.3,0-0.5,0c0.4-0.2,0.8-0.2,1.1-0.4c-0.1,0,0,0-0.2,0c-0.1-0.9,1.4-1.5,1.9-1.4c-0.5,0.2-0.4,0.3-0.6,0.7 c0.5-0.1,1.4-0.5,1.9-0.9c0-0.1-0.1-0.3-0.1-0.4c-0.6,1.2-1.7-0.1-0.8-0.7c-0.7-0.6-1.3,0.5-2,0.8c0.5-0.5,1.1-1.2,1.7-1.3 c0.8-0.2,1.5,0.2,2.2-0.4c1.2-0.9,0.1-1.1-0.6-1.9c0.2-0.5-0.1-0.9-0.2-1.5c-0.5,0.5-1.8,1-1.1-0.3c-0.5,0-0.6-0.4-1.2-0.4 c-1,0-0.4,0.7-1.2,1.3c0.6,0.8-0.3,1.4-0.9,1.5c0.6,1.6-1.5,1.4-0.5-0.2c-0.8,0-1.4-1-2.2-0.7c0-0.6,0.1-0.4-0.3-0.7 c0.5-1.3,2.5-2.2,3.5-2.7c0.3-0.1,1.4-0.2,1.3-0.9c-0.2-1-1.3,0.4-1.7,0.6c0.1-0.2,0-0.2,0.1-0.5c-0.2,0-0.2-0.2-0.6,0 c0.1-0.1,0.1-0.2,0.2-0.3c-0.1,0-0.2,0-0.4-0.1c0.7-0.6-0.4-1-0.8-0.1c0.5,0.5-0.1,0.7-0.5,1c0.1-0.1,0.1-0.2,0.2-0.3 c-0.5-0.2-1,0.1-1.6,0c-0.4-0.1-0.7-0.4-1.2-0.1c0,0,0.1,0.1,0.1,0.1c-0.4,0.1-1.1,0.1-1.7,0c0.1-0.1,0.3-0.1,0.4-0.2 c-0.6-0.3-1.5-0.7-2.1-0.3c0.1-0.1,0.1-0.2,0.2-0.3c-0.4,0.3-0.9,0-1.4,0c-0.6,0.1-1.2,0.4-1.8,0.4c-0.6,0-2.5-0.4-2.7-0.6 c-1.3-0.2-2.7,0.3-4,0.8c0.3,0.2,0.3,0.4,0.4,0.8c-0.2,0-0.3,0-0.5,0c0.1-0.1,0.1-0.1,0.2-0.2c-0.4,0-0.9,0.2-1.3,0.3 c0.2,0.7,0.9,0.5,1.4,0.3c-0.3,0.5-0.9,0.4-1.5,0.6c-0.5,0.2-1.4,1.3-0.4,1.1c-0.1,0.1-0.1,0.3-0.3,0.5c0.2-0.1,0.3-0.1,0.5-0.1 c0,0.1,0,0.1-0.1,0.2c0.1,0,0.1-0.1,0.2-0.1c0,0.1,0,0.1,0,0.2c0.2-0.1,0.4-0.1,0.6-0.2c-1,0.9-2.2,1-3.2,1.7 c2.1-0.4,3.5-1.8,5.4-2.6c-0.3,0.1-0.7,0.4-0.8,0.8c0.8-0.2,1.2-0.4,1.9-0.4c0.8,0.1,1.3,0.9,2.1,0.8c-0.1,0.6-0.1,1.8,0.3,2.2 c-0.6,0.8,1.3,1,0.4,2c-0.2-1.2-0.9,1-1.2,1.6c-0.4,0.8-0.5,2-0.2,2.8c0.2,0.4,1.7,3,0.9,3.3c0.6,0.7,0.6,1.2,1,2 c0.6-0.7-1.1-2.5-0.6-3.6c0.4,0.2,0.8,1.8,1,2.3c0.2,0.4,0.6,1.1,0.8,1.6c0.1,0.7-0.2,0.6,0.2,1.3c0.2,0.4,0.9,0.7,1.3,0.9 c0.5,0.3,1,0.1,1.3,0.2c0.8,0.3,1.4,1.1,2.1,1.3c0,0-0.1,0-0.1,0c0.4,0.5,0.5,0.9,0.7,1.3c0.1-0.1,0.1-0.1,0.1-0.2 c0.4,0.6,0.9,1.2,1.4,1c-0.1-0.8,0.3-0.4,0.5-0.1c0.3,0.5,0.3,1.3,0.2,1.7c-0.2,0.7-1.6,1.6-0.9,2.5c0-0.1,0.1-0.1,0.1-0.2 c0,0.6-0.4,0.8-0.3,1.5c0.1,0.3,0.7,1.2,0.9,1.6c0.3,0.7,0.5,1.6,1,2.1c0.5,0.6,1.3,0.7,1.6,1.4c0.3,0.7,0.2,2,0.2,2.8 c0,1,0.2,1.8,0.2,2.7c0.1,1.2-0.5,3.5,0.3,4.4c0-0.2,0-0.3,0-0.5c0.3,0.3,0.2,0.4,0.3,0.9c-0.1,0-0.2-0.1-0.3-0.1c0,0.5,0,0.6-0.1,1 c0.1,0,0.3,0.1,0.4,0.1c-0.8,1.1,0.7,2.6,1.6,2.7c-0.1-0.5,0.1-0.6,0.6-0.6c-0.6-0.4-0.2-0.6-0.2-1c0-0.2,0.3-0.7,0.3-0.7 c0-0.2-0.3-0.5-0.3-0.4c0-0.1-0.3-0.3-0.3-0.6c0-0.2,0.4-0.2,0.4-0.2c0.1-0.5-0.2-0.7,0.3-1c0-0.1-0.1-0.1-0.1-0.2 c-0.8,0,0-0.5,0-0.4c0.1-0.3,0.5-0.3,0.1-0.9c1.8,0.4,1.2-1.1,0.8-2c1,0.9,1.4,0,1.9-1c0.6-1.3,0.3-2.4,1.5-3.2 c0.7-0.5,0.7-0.1,1.1-1c0.3-0.8,0.3-1.4,0.4-2.2C35.4,59.7,36.6,58.3,36.2,56.9z M24.2,26.2c-0.2,0-0.3-0.1-0.5,0 C23.9,26.6,23.9,26.3,24.2,26.2z M22.4,25.3c-0.2,0.1-0.4,0.2-0.5,0.3c0.4,0.1,0.8,0,1.2,0c-0.2,0-0.4,0.2-0.6,0.2 c0.5,0,1.7,0,2-0.5c-0.2,0-0.3,0-0.4,0c0-0.1,0-0.2,0.1-0.3c-0.4,0.1-0.3-0.1-0.4,0.4C23.3,25.5,22.8,25.2,22.4,25.3z M24.2,27.3 c-0.5-0.1-0.6-1.9-1.2-0.5c0-0.6-0.7-0.4-1.2-0.3c0.1-0.1,0.1-0.1,0.2-0.2c-0.5-0.1-1.1,0.2-1.5,0.5c0.2,0,0.4,0.1,0.7,0.1 c-0.2,0-0.4,0.1-0.6,0.1c0.3,0.2,0.8,0.1,1.2,0.2c-0.4,0-0.8,0.1-1.2,0.1C21.2,28.1,23.6,27.9,24.2,27.3z M24,24.9 c0-0.3-0.3-0.1-0.7,0C23.6,25,23.8,24.9,24,24.9z M21.6,25.4c0.4-0.1,0.9-0.1,1.2-0.5c-0.6,0-1.2,0.2-1.8,0.5 C21.2,25.4,21.4,25.4,21.6,25.4z M32.4,34.8c-0.1,0-0.2,0.2-0.3,0c0,0,0.1-0.1,0.1-0.1c-0.1,0-0.3,0-0.4,0c0.2-0.2,0.3-0.5,0.5-0.7 c-0.6,0.1-1.2,1.1-1.3,1.6c0.3,0,0.7,0,1,0.1c-0.1,0.1-0.1,0.1-0.2,0.2c0.1-0.1,0.4-0.2,0.5-0.3c0,0.1,0,0.2-0.1,0.4 c0.4,0,0.5-0.3,0.4-0.7c-0.1,0-0.1,0-0.2,0.1c0-0.1,0.1-0.2,0.1-0.3C32.6,34.9,32.5,34.9,32.4,34.8z M14,35c0.7,0.6,0.5-0.1,0.2-0.5 C13.7,34.1,13.5,34.6,14,35z M19.6,27.1c0.8-0.1,1.5-0.7,2.3-0.8c-0.9-0.9-1.9,0-2.6,0.5C19.5,26.8,19.5,27,19.6,27.1z M27.7,29.4 c-0.8-0.6-0.7-0.5-1.6,0.2c0.1,0,0.4,0.2,0.3,0.2C27,29.4,27.6,29.7,27.7,29.4z M13.3,33.1c-0.2,0.2-0.3,0.4,0,0.7 c0.1-0.2,0.2-0.5,0.3-0.7C13.4,33.1,13.4,33.1,13.3,33.1z M27.5,30.1c0.1,0,0.1,0.3,0.2-0.1C27.6,30,27.6,30.1,27.5,30.1z M29.8,36 c-0.1,0,0-0.3-0.2-0.1c0.3,0.2,0.2,0.2,0.6,0.1C30.1,36.1,29.9,36.1,29.8,36z M26.7,30c0.2,0,0.3,0.1,0.6-0.2 C27,29.8,26.9,29.9,26.7,30z M30.5,35c-0.2-0.2-0.3-0.3-0.6-0.3C30.1,34.9,30.3,34.9,30.5,35z M27,25.3c0,0.2,0.1,0.2,0,0.5 c0.7,0.2,2.2,0.4,2.7-0.2c-0.7-0.3-1.4,0.1-2.1-0.2c0,0,0.1-0.1,0.1-0.1c-0.4-0.2-0.8-0.3-1.3-0.1C26.7,25.3,26.8,25.3,27,25.3z M26.8,24.9c0.2,0,0.3,0,0.5,0C27.2,24.8,26.9,24.9,26.8,24.9z M27.5,24.4c0.1,0,0.2,0,0.4,0c-0.1,0.1-0.2,0.1-0.3,0.2 c0.6,0.4,1.2,0,1.8-0.2c-0.5-0.6-1.3-0.6-2-0.2C27.3,24.4,27.4,24.2,27.5,24.4z M26.3,25.8c0.2,0,0.3,0.1,0.5-0.1 C26.6,25.6,26.1,25.4,26.3,25.8z M27,24.8c-0.1-0.2-0.1-0.3-0.5,0C26.8,24.9,26.8,24.7,27,24.8z M29.7,26.4c0.1,0,0.3,0,0.5,0 c-0.2-0.3-0.6-0.4-0.9-0.2C29.4,26.5,29.4,26.4,29.7,26.4z M26.9,26c-0.5-0.1-0.9,0.1-1,0.7c0.5-0.1,1-0.3,1.4-0.6 C27.1,26.1,27,26,26.9,26z M31.5,27.3c-0.4-0.3-0.7-0.5-1.2-0.4c-0.2-0.6-0.9-0.4-1.3-0.2c0.3-0.8-0.6-0.5-1-0.2 c0-0.1,0-0.1-0.1-0.2c0.1-0.1,0.2-0.1,0.3-0.2c-0.6,0-1.1,0.2-1.4,0.8c0.1,0,0.2,0,0.3,0C27.1,27,27,27,26.9,27.1 c0.6,0.3,2.7,0.1,2.5,0.6c0.8,0.1,0.7,0.4,0.2,0.9c-0.3,0.3-0.9,0.1-1.3,0.6c0.5,0.2,0.9-0.2,1.4,0.3c0,0-0.1,0.1-0.1,0.1 c0.4,0.3,0.8,0.5,1.2,0.5c-0.1-0.2-0.2-0.5-0.4-0.7c1.4,1.5,0.5-0.9,0.4-0.7c0.3-0.6,0.9,0.8,1.6-0.4c-0.5-0.1-0.8-0.5-1.3-0.6 c0.2-0.1,0.3-0.1,0.5-0.2C31.6,27.5,31.5,27.4,31.5,27.3z M25.7,24.7c0.2,0.1,0.4,0.1,0.6,0.1c-0.1-0.4-0.5-0.5-0.9-0.3 c0.1,0,0.1,0,0.2,0.1c-0.1,0-0.2,0.1-0.3,0.1C25.4,24.7,25.5,24.7,25.7,24.7z M29,24c0.5,0.1,0.9,0.1,1.4,0.1 c-0.3,0.1-0.7,0.1-1,0.1c0.1,0.2,0,0.1,0.2,0.3c-0.2,0.1-0.5,0.2-0.8,0.3c0.2,0.1,0.3,0.2,0.4,0.3c-0.4-0.2-0.8,0-1.1,0.3 c0.7,0.1,1.9,0.3,2.5-0.2c-0.1,0-0.2,0-0.4,0c0.4-0.3,1-0.4,1.2-0.7c-0.1,0-0.2,0-0.3,0c0.9,0,1.8-0.4,2.7-0.6c-0.1,0-0.3,0-0.4,0 c0.4-0.1,0.9-0.1,1.3-0.3c-1.6-0.4-4.4-0.4-5.9,0.3C28.9,23.8,28.9,23.9,29,24z M29.5,28.2c-0.2-0.3-0.3-0.3-0.5,0.2 C29.3,28.4,29.4,28.3,29.5,28.2z M24.4,24.6c-0.2,0-0.4-0.1-0.6,0.1C24,24.7,24.2,24.6,24.4,24.6z M25,27.4c-0.2,0-0.4,0-0.7,0.2 c0.3,0.2,0.6,0.2,0.9,0.1C25.2,27.4,25.1,27.5,25,27.4z M24.4,26.5c0.4,0.5,0.9,0.5,1.3,0c-0.1,0-0.2-0.1-0.2-0.1 c0.2-0.1,0.2-0.1,0.3-0.3c-0.4,0-0.9-0.1-0.9,0.3C24.7,26.4,24.6,26.5,24.4,26.5z M25.3,25.7c0.4,0.2,0.9-0.1,0.9-0.5 c-0.4,0-0.8,0-1.1,0.4C25.5,25.4,25.3,25.7,25.3,25.7z M78.1,46.7c-0.7,0.3-0.2,0.9,0,0.7C78.4,47,78.4,46.8,78.1,46.7z M24.7,46.8 c0.2,0,0.3,0,0.4-0.2c-0.8-0.5-2-1.9-3-0.7c0.3-0.1,0.6-0.2,0.9-0.3c0,0-0.1,0.1-0.1,0.1c0.6,0.3,1,0.3,1.4,0.8 c-0.1,0.1-0.1,0.2-0.2,0.2C24.3,46.7,24.5,46.8,24.7,46.8z M55.7,40.5c-0.1,0.1-0.2,0.1-0.4,0.1c0.4,0.2,0.3,0.1,0.6-0.2 C55.9,40.4,55.8,40.4,55.7,40.5z M49.5,32.8c0.1-0.4,0.2-0.6-0.3-0.4C49.2,32.7,49.3,32.7,49.5,32.8z M48.9,38.1 c0-0.3,0.1-0.4,0-0.7C48.6,37.7,48.8,37.8,48.9,38.1z M45.1,32.6c0.1-0.1,0.1-0.3,0.2-0.1c0,0.1,0.4,0.4,0.4,0.6 c0,0.4-0.6-0.1-0.3,0.6c-0.1,0-0.2,0.1-0.3,0.1c0.1,0,0.3,0.2,0.5,0.2c-0.2,0.1-0.4,0.3-0.6,0.5c0.7,0,1.9,0,1.9-1 c-0.6-0.2-0.6-1-1.2-1.2c0.2-0.2,0.2-0.5,0.3-0.6c-0.2,0-0.3,0-0.5,0c0.1-0.1,0.2-0.3,0.3-0.4C45,31.2,44.9,32,45.1,32.6z M53.3,40.5c-0.2,0-0.2,0.1-0.4-0.1c0,0.1,0,0.1,0,0.2c0.3,0.1,0.5,0.2,0.8,0C53.5,40.5,53.5,40.5,53.3,40.5z M41.5,27.3 c-0.3,0-0.6,0-0.9,0c0-0.1,0.2-0.4,0.2-0.4c0.3,0.3,0.4,0.3,0.8,0.3c-0.2-0.3-0.2-0.4-0.6-0.6c0.1,0,0.3,0,0.5,0 c-0.1-0.1,0-0.2-0.2-0.4c0.3,0,0.5-0.1,0.7-0.2C42,26,42,26,41.9,26c0.2,0,0.3,0,0.5,0c-0.1-0.1-0.2-0.2-0.2-0.3 c0.3-0.2,0.3-0.2-0.1-0.5c0.2,0,0.5-0.1,0.7-0.1c-0.3-0.4-0.2-0.7,0.3-0.9c-0.2,0-0.3,0-0.5,0c0.5,0,1-0.2,1.6-0.3 c-0.6-0.3-1.5-0.1-2.1,0c0.1-0.1,0.2-0.1,0.2-0.2c-0.6-0.1-1.3-0.1-1.9-0.1c0.7,0,1.5,0.1,2.2-0.1c-1.4-0.2-3.8-0.7-5,0.1 c0.1,0,0.3,0.1,0.4,0.1c-1.6-0.3-3.3-0.2-4.8,0.4c0.2,0,0.3,0.1,0.5,0.1c-0.6,0.3-1.4,0.1-1.9,0.5c0.4,0.1,0.8,0.2,1.2,0.2 c-0.3,0-0.7,0-1,0.1c0.2,0.2,4.1,0.7,2.5,1.7c0.3,0.1,0.5,0.2,0.8,0.4c-0.9-0.5-1,0.9,0,0.2c-0.6,1-1.2,0.7-0.8,2.1 c0.2,0.7,0.5,0.9,0.9,1.1c0.7,0.4,0.6,0.2,1.1-0.4c0.1-0.1,0.4-0.9,0.6-1.1c0.4-0.3,0.8-0.2,1.1-0.4C39.3,28.2,40.4,27.9,41.5,27.3z M25.3,47.4c0.3,0.1,0.4-0.1,0.6,0.3c0.2-0.4,0.6-0.3,0.9-0.4c-0.3-0.4-0.9-0.7-1.4-0.4c0.2,0.2,0.1,0.2,0.3,0.4 c-0.2,0-0.3,0.1-0.6,0C25,47.6,25.1,47.4,25.3,47.4z M80.8,58.3c0.1,0,0.2-0.1,0.3-0.1C81,58,80.7,58,80.5,58.4 C80.6,58.4,80.7,58.3,80.8,58.3z M82.5,56.6c-0.2-0.4-0.3-0.7-0.5-1.1c0.2-0.1,0.3-0.3,0.5-0.3c0-0.1,0-0.1,0-0.2 c-0.4,0.2-1.4,0.1-0.8-0.4c0.5-0.4,1.2,0.5,1.3-0.5c-0.4,0.6-0.9,0-1.3,0.2c-0.3,0.2-0.5,1.1-0.5,1.5c0,0,0.3,1.2,0.2,1.2 c0.4,0.2,0.2-0.9,0.4-1.2c0,0.4,0.1,0.6,0.2,0.9c0.1-0.1,0.2-0.1,0.3-0.2c-0.1,0.3,0,0.3,0,0.5C82.5,56.9,82.4,56.8,82.5,56.6z M78.5,55.3c0.1,0.8,1.5,1.1,1.9,1.1c0.1-0.7,0.3-1.8,0.9-2c-0.6-0.8-0.4-1.3,0-1.8c-0.4-0.2-0.5-0.6-0.8-0.5 c-0.3,0.1-0.6,0.9-0.8,1.1C79.1,53.9,77.9,54,78.5,55.3z M85.8,57.1c-0.1,0.1-0.2,0-0.2,0.5C85.8,57.4,85.7,57.2,85.8,57.1z M83.6,56c-0.1,0-0.2,0-0.3,0C83.6,56.5,83.5,56.1,83.6,56z M81.6,58.9c-0.1-0.2-0.1-0.4-0.5-0.3C81.3,58.8,81.4,58.8,81.6,58.9z M82.3,58.2c-0.1-0.2-0.5-0.1-0.8,0.1C81.7,58.4,82,58.3,82.3,58.2z M78.7,58c0.5,0.1,1,0.2,1.5,0.1c-0.6-0.3-2.6-1.5-3-0.6 C77.7,57.7,78.2,57.8,78.7,58z M77.4,56.5c0.3-1-2-4.1-3.1-3.9c0.4,0.9,1,1.6,1.5,2.5C76,55.4,77.5,58.3,77.4,56.5z M84.2,56.1 c0.2,0.1,0.3,0,0.5,0.2c-0.2-0.5-0.6-0.6-0.9-0.2C84,56.1,84.1,56.1,84.2,56.1z M83.9,55.1c0.1-0.4,0.3-0.8-0.1-1.2 C83.7,54.3,83.7,54.7,83.9,55.1z M82.7,58.8c0.2-0.3,0.6-0.5,0.9-0.7c-0.5,0-1,0.2-1.2,0.8C82.5,58.9,82.6,58.9,82.7,58.8z M44.1,33.6c-0.1,0.1-0.1,0.3-0.2,0.4c0.4,0.1,1.4-0.5,1.1-1C44.7,32.3,44,33,44.1,33.6z M41.8,29.6c0.5,0.1,1.1-0.1,1.5-0.5 c0-0.1-0.2-0.4-0.2-0.5c-0.6,0.1-1.9-0.2-2.3,0.3c0.2,0,0.3,0.1,0.5,0.1c-0.1,0-0.2,0.1-0.4,0.2c0.2,0.1,0.3,0.1,0.5,0.2 c-0.1,0.1-0.2,0.1-0.2,0.2C41.4,29.5,41.6,29.5,41.8,29.6z M48.7,38.5C48.8,40.2,49,37.2,48.7,38.5z M50.5,39.4 c-0.2,0-0.4,0.1-0.6,0c0.1,0.3,0.4,0.5,0.7,0.6C50.7,39.5,50.6,39.5,50.5,39.4z M24.1,47.3c-0.1,0.1-0.2-0.1-0.2,0.1 c0.3,0.2,0.3,0.2,0.6,0.1C24.4,47.3,24.3,47.4,24.1,47.3z M70,51c-0.1-0.1-0.1-0.1-0.2-0.2C69.3,52.7,70.9,52.3,70,51z M61,60.2 c0-0.2-0.1-0.4-0.2-0.6c-0.1,0.3-0.3,0.5-0.4,0.7c-0.1,0.8-0.9,0.8-1.1,1.4c-0.2,0.4,0.1,0.7,0,1.1c-0.1,0.4-0.3,0.6-0.4,1 c-0.1,1.2,0.5,1.5,1.1,0.7c0.5-0.7,0.9-2.6,0.9-3.5c0,0.1,0.1,0.2,0.1,0.2C61.1,60.9,61,60.6,61,60.2z M74.3,48.1 c-0.9,0.8-1-2.4-2-2.6c0,0.2,0,0.2,0,0.4c-0.3-0.1-0.5,0-0.9,0.1c0.1,0.9-1.3,1.5-1.5,2.2c-0.2,0.6-0.2,2.1-0.3,2.7 c-0.1,0.1-0.3,0.4-0.5,0.5c-1-1.2-1.5-3.8-1.8-5.4c-0.6,0.6-1.1-0.6-1.6-1c-0.5-0.5-0.4-0.4-1.1-0.5c-0.5-0.1-0.9,0.1-1.3-0.1 c-0.4-0.2-0.5-0.6-0.8-0.7c-0.3-0.1-0.5,0.2-1,0c-0.7-0.3-0.8-1.5-1.5-1.1c0.1,0.9,0.8,1.3,1,2.1c0-0.2,0.1-0.4,0.1-0.5 c0.1,1.3,1,0.8,1.4-0.1c-0.1,0.9,0.5,0.7,0.8,1.1c0.4,0.8,0.2,0.6-0.1,1.2c-0.4,1-0.6,1.2-1.5,1.7c-0.6,0.4-2,1.9-2.6,1.1 c-0.3-0.4-0.1-0.9-0.2-1.3c-0.2-0.5-0.7-1-0.9-1.4c-0.4-0.8-1.8-3-1.6-3.7c0,0.3-0.2,0.5-0.2,0.7c-0.2-0.3-0.4-0.5-0.5-0.9 c0.1,0.8,0.6,1.5,0.9,2.2c0.3,0.7,0.4,1.4,0.7,2.1c0.3,0.7,2,2.5,1.7,3c0.5,0.9,1.8,0.2,2.4-0.1c0.1,3.4-3.7,4.9-3.4,7.8 c0.1,1.4,0.7,2.7-0.3,3.9c-0.7,0.8-1,0.7-1.1,1.7c0,0.5,0.2,0.8-0.1,1.3c-0.1,0.2-0.6,0.3-0.7,0.5c0,0.1,0,0.5-0.1,0.7 c-0.2,0.5-0.5,1.1-0.9,1.5c-0.5,0.6-0.9,0.8-1.4,1c-0.2,0.1-1.4,0.4-1.5,0.4c-0.6-0.2-0.2-0.7-0.3-1.2c-0.2-0.8-0.6-1.4-0.8-2.2 c-0.2-0.9-0.2-1.6-0.5-2.5c-0.3-0.8-0.5-1.3-0.2-2.2c0.3-1.4,0.5-2.2,0.1-3.5c-0.3-1-0.9-1.5-0.9-2.5c0-0.8,0.3-1.3-0.2-1.9 c-0.9,0.6-1.1-0.8-2.2-0.5c-0.7,0.2-1.9,0.8-2.6,0.6c-1.5-0.3-2.2-3.1-2.8-4.2c0.8-0.8,0.2-2.2,0.4-3c0.1-0.4,0.4-1.2,0.6-1.5 c0.4-0.6,0.9-0.7,1.2-1.3c0.5-0.8,0.3-1.3,1-2c0.8-0.9,0.3-0.3,1.4-0.5c0.9-0.1,2.7-1.4,3.4-0.6c0.1,0,0.2-0.1,0.2-0.1 c-0.2,0.8-0.3,1.2,0.3,1.7c0.5,0.4,1.7,1.1,2.2,0.8c0.1,0,0-0.6,0.5-0.7c0.2-0.1,0.7,0.4,0.9,0.5c0.5,0.2,1.7-0.1,1.9,0.3 c0.9,0.2,1-1.5,1-2.3c-0.6,0-1.4,0.3-1.9,0.1c-1.2-0.5-0.9-1.5,0-1.9c0.4-0.2,1.1-0.3,1.6-0.3c0.4,0,1,0.7,1.4,0.3 c0.6-0.6-0.9-1.3-1.3-1.6c0.3-0.4,0.2-0.2,0.2-0.5c0.1-0.1,0.2-0.1,0.4-0.2c-0.4-0.1-1.6,0.5-0.6,0.6c-0.4,0.4-0.8,0.5-1.1,0.1 c0.1-0.1,0.2-0.1,0.3-0.2c-1-0.9-1.9,1.4-1,1.8c-0.2,0.1-0.5,0.3-0.7,0.5c-0.2-0.4-0.3-0.3-0.7-0.2c0.1,0.1,0.1,0.1,0.2,0.2 c-0.3-0.1-0.2,0.1-0.4-0.1c0,0.5,0.2,0.7,0.4,1.1c-0.1,0-0.2-0.1-0.3-0.1c0.1,0.2,0.1,0.2-0.1,0.2c0,0.1,0.1,0.2,0.1,0.4 C52,40,52,38.4,51.7,37.9c-0.3-0.5-1.4-1.3-1.6-1.2c-0.1-0.2,0-0.2,0-0.3c-1.3,0,1.2,2,1.3,2.3c-0.7-0.5-0.1,0.3-0.7,0.8 c0.3-1-0.8-1.3-1.3-1.8c-0.6-0.6-0.2-0.5-0.9-0.6c-0.5-0.1-1.1,0.5-1.3,0.7c-0.8,0.6-0.7,1.7-1.5,2.2c-0.8,0.5-1.1-0.4-1.8-0.1 c-0.1-0.5-0.2-2.3,0.1-2.6c0.4-0.5,1.5,0.4,1.9-0.1c0.7-0.8-0.5-1.5-0.8-2c0.3,0,0.5-0.1,0.8,0c0-0.1-0.1-0.3-0.1-0.4 c0.5,0.3,0.9-0.3,1.2-0.6c0.3-0.3,0.8-0.7,1-0.9c0.1-0.2,0.3,0.2,0.4-0.1c0,0-0.1-0.3-0.1-0.4c0.2-0.4-0.2-0.8,0.5-1 c0,0.1,0.1,0.4,0.1,0.5c-1.1,0.9,1.1,0.8,1.5,0.7c0.6-0.1,0.7,0.1,1.1-0.3c0.2-0.2-0.2-1.4,0.7-0.6c0-0.2,0-0.3,0-0.5 c-0.2-0.1-0.1-0.1-0.3-0.3c0.5-0.2,0.9,0,1.3-0.3c-0.6-0.4-1.5,0.5-1.9-0.3c-0.4-0.7,0.2-1.2,0.8-1.5c-0.5-0.8-0.9,0.1-1.2,0.5 c-0.7,0.9-0.3,0.8-0.4,1.8c0,0.2-0.6,1.4-0.9,1.3c-0.4-0.1-0.7-1.2-1-1.4c-0.3-0.1-1.5,0.8-1.2-0.8c0.1-0.6,1.1-1,1.6-1.5 c1-1.1,2.6-2.5,4.1-1.6c-0.1,0-0.2,0.1-0.3,0.1c0.4,0.2,2.3,0.3,2.6,0.9c0.4,1-1.2,0.3-1.6,0.4c0.5,0.3,0.5,0.9,1.1,1 c-0.1-0.1-0.1-0.2-0.2-0.3c0.2,0,0.6,0,0.9,0c-0.1-0.1-0.1-0.2-0.2-0.3c0.3-0.3,0.6-0.4,0.9-0.2c0-0.3-0.1-0.6-0.3-0.9 c0.4,0,0.6,0.1,0.8,0.3c-0.1,0-0.2,0-0.3,0c0.4,0.6,1.1-0.3,1.9-0.4c-0.1,0.1-0.1,0.1-0.2,0.2c0.5,0,1.2-0.1,1.6-0.3 c-0.1-0.1-0.2-0.1-0.3-0.2c0.6-0.2,1.5,0.2,2.1,0.5c0-0.1,0.1-0.1,0.1-0.2c-0.7-0.3-1.2-1.5-0.2-1.4c0.5,0,1.4,1.7,1,2.2 c0.4,0,0.5-0.1,0.6-0.5c-0.4-0.4-0.6-0.8-1-1.2c0.1-0.1,0.2-0.1,0.3-0.2c-0.1-0.1-0.1-0.2-0.2-0.2c0.2,0.2,0.4,0.4,0.6,0.6 c-0.1-0.1-0.1-0.2-0.2-0.2c0.4-0.2,0.8-0.2,1.2,0c-0.3-0.2-0.3-0.4-0.5-0.6c0.4-0.1,0.9-0.1,1.3-0.1c-0.1-0.1-0.2-0.1-0.3-0.2 c0.6-0.7,1.8-0.5,2.7-0.6c0.1-0.4,0.5-0.5,0.9-0.3C68.1,25,68,25,67.9,25c0.7,0.2,1.8-0.1,2.3,0.6c-0.2,0.1-0.5,0.3-0.7,0.4 c1.1,0.1,2.1,0.5,3.2,0.4c-0.1-0.1-0.1-0.2-0.2-0.2c1.1,0,1.5,0.7,2.5,1c0-0.1-0.1-0.2-0.1-0.4c0.6,0.2,1.2,0.1,1.8,0.1 c-0.1-0.1-0.3-0.2-0.4-0.3c0.5-0.3,1.7-0.1,2.3,0.1c0.7,0.2,1.4,0.2,2.1,0.4c1.1,0.2,2.5,0.9,3.6,0.7c-0.2-0.1-0.3-0.2-0.5-0.4 c1.8,0.3,2.5,0.3,3.9,1.8c-0.2,0-0.2,0.1-0.5,0.1c0.4,0.2,0.9,0.4,1.2,0.8c-0.6-0.2-1.3,0.2-1.3,0.9c-0.5-0.4-1.1,0-1.6,0 c0,0.9,0.6,0.7,1,1.4c-0.1,0-0.1,0-0.2,0c0.1,0.2,0.2,0.3,0.3,0.5c-0.1,0.1-0.2,0.1-0.3,0.2c0.1,0.1,0.1,0.3,0.2,0.4 c-0.1,0-0.2,0.1-0.3,0.1c0.2,0.4,0,0.4,0,0.7c-0.7-0.7-1.6-1.6-1.8-2.6c0.5-0.2,1-1.7,0.2-1.7c0.2,1-0.4,0.2-0.7,0.3 c-0.4,0.2-1.1,0.3-0.3,0.9c-0.6,0.3-1.3-0.1-2,0c-1.2,0.1-1.2,0.4-1.8,1.7c1.2,0.2,2.2,0.4,2.5,2.1c0.1,0.6,0.1,1.6-0.2,2.1 c-0.4,0.5-0.6,0.3-0.9,0.6c0,0-0.4,0.9-0.4,0.9c0.1,0.5,0.3,0.4,0.6,0.9c1.1,1.9-0.9,1.2-0.5,0.3c-0.2-0.2-0.7-0.8-0.7-0.8 c-0.4-0.2-0.5-0.6-1.1,0c0.4-1.3-0.9-0.4-0.9,0c0,0.9,1.3,0.4,1.6,0.8c-1.4,0.4,0.5,2.1,0.6,2.8c0.2,1.5-0.7,2.5-1.6,3.1 c-0.3,0.2-0.4,0.3-0.8,0.4c-0.1,0,0.1,0.4-0.1,0.4c-0.1,0-0.2-0.3-0.2-0.3c-0.1,0-1-0.5-1,0.7c0,0.8,1.1,1.3,1.3,2.1 c0.2,1.1-0.4,1.4-1,2.1c0-0.5-0.9-1.6-1.4-1.6c0-0.1,0-0.2,0-0.3c-0.1,0-0.2,0-0.3,0c0,0.6-0.1,1.2,0,1.7c0.1,0.4,0.5,0.7,0.7,1.1 c0.4,0.8,0.5,1.3,0.8,2.1c-1.2-0.2-1.1-2-1.8-2.8c0,0.1,0,0.2,0,0.2C75.1,51,75,47.7,74.3,48.1z M53.6,51.4 c-0.1-0.1-0.1-0.1-0.2-0.2C53.5,51.3,53.5,51.4,53.6,51.4z M61.2,39.7c-0.1-0.7-0.4-0.9-0.5-1.5c0.3,0.1,0.3,0,0.5,0 c-0.2-0.4-0.5-0.6-0.5-0.1c-0.1-0.7-0.6-0.8-0.9-1.4c0.1,0,0.2,0,0.3,0c0.2-0.4-0.1-0.3,0.4-0.3c0.1-1-1-0.7-1.3-0.2 C58.7,37,59.4,38,60,38.5C59.1,39.1,60.4,40.4,61.2,39.7z M50.4,24.2c0.4,0.2,1,0.2,1.5-0.1c-0.6-0.2-1.4-0.2-2-0.1 C50.1,24.2,50.2,24.2,50.4,24.2z M51,25c0.1,0,0.3-0.1,0.4-0.1c-0.3-0.1-0.5-0.1-0.8-0.1c0.1,0.3,0.1-0.1,0,0.2 C50.8,24.9,50.9,24.9,51,25z M49.1,24.8c0.1,0,0.2,0.1,0.3,0.1c-0.1,0-0.1,0.1-0.2,0.1c0.7,0.5,0.8-0.4,1.5-0.5 c-0.9-0.3-1.4-0.2-2.2-0.2C48.7,24.5,48.9,24.7,49.1,24.8z M27.1,47.3c0.1,0.1,0,0.4,0.4,0.1C27.4,47.3,27.3,47.3,27.1,47.3z M55.6,24.1c0.3,0.1,0.6,0,0.9-0.1c-0.5,0-0.8,0-1.3,0C55.5,24,55.7,24.2,55.6,24.1z M57.7,26.9c0.4,0.2,0.9,0.4,1.4,0.3 c-2-0.4,1.3-1.7,1.6-1.9c-0.7-0.3-1.8,0.1-2.5,0.5c-0.1,0.2,0,0.1-0.3,0.4c0.1,0,0.1,0,0.2,0C57.7,26.4,57.7,26.6,57.7,26.9z M65.1,24.4c0.5,0.1,1,0.2,1.5,0.2c-0.4-0.6-1.5-0.9-2.1-0.4C64.7,24.1,64.8,24.3,65.1,24.4z M75.7,25.8c0.3-0.1,0.7-0.1,1.1-0.1 c-0.3-0.5-1.3-0.5-1.8-0.4C75.2,25.7,75.4,25.8,75.7,25.8z M67.6,24.6c-0.5-0.2-0.9-0.4-1,0.2C67,24.8,67.5,24.8,67.6,24.6z M76.6,26.1c-0.2,0.1-0.2,0-0.3,0.2c0.3,0.1,0.6,0.1,0.8,0.1C77,26.2,76.8,26.1,76.6,26.1z M5,29.1C5,29.1,5,29.1,5,29.1z M7.7,27 c-0.2-0.1-0.3-0.2-0.6,0.1C7.3,27.1,7.5,27,7.7,27z M82.3,33.9c0.6,0.5,0.9,1.6,1.4,2.3c0-0.1,0-0.2,0-0.3c0.1,0.1,0.2,0.2,0.3,0.2 c-0.3-0.4-0.7-0.7-0.7-1.2c0.2,0,0.3,0.1,0.5,0.1c-0.6-0.6-1.2-1.8-1.8-2C82.1,33.3,82.2,33.4,82.3,33.9z M5.5,28.8 c0,0,0.3,0.1,0.5,0.1c0.1,0.8,1.1-0.1,1.7-0.2c-0.2-0.5-0.7-0.4-1-0.2c0.1-0.1,0.2-0.1,0.2-0.2C6.4,27,5.6,28.5,5,29.1 C5.2,28.9,5.7,28.4,5.5,28.8z M77.6,25.8c0.2,0,0.3,0.1,0.5-0.1c-0.3-0.1-0.7-0.1-1.1-0.1C77.2,25.7,77.3,25.7,77.6,25.8z M85.8,27.1c-0.1-0.1-0.2-0.2-0.3-0.2c0,0-0.1,0.1-0.1,0.1C85.6,27.1,85.7,27,85.8,27.1z M28.5,50.6c0,0,0.1,0.3,0.2-0.2 C28.6,50.3,28.5,50.6,28.5,50.6z M7.1,29.7c-0.3-0.1-0.4-0.2-0.7,0C6.6,29.8,6.8,29.7,7.1,29.7z M9.2,31.6c-0.3,0.1-0.5,0.1-0.5,0.5 c0.2-0.1,0.5-0.2,0.7-0.3C9.3,31.5,9.3,31.7,9.2,31.6z M6.4,30.8c0.2,0,0.3,0.3,0.4,0C6.7,30.7,6.5,30.8,6.4,30.8z">
        <animateTransform attributeName="transform" type="translate" calcMode="linear" values="0 0;100 0" keyTimes="0;1" dur="2s" begin="0s" repeatCount="indefinite"/>
    </path>
    </g>
</svg>
